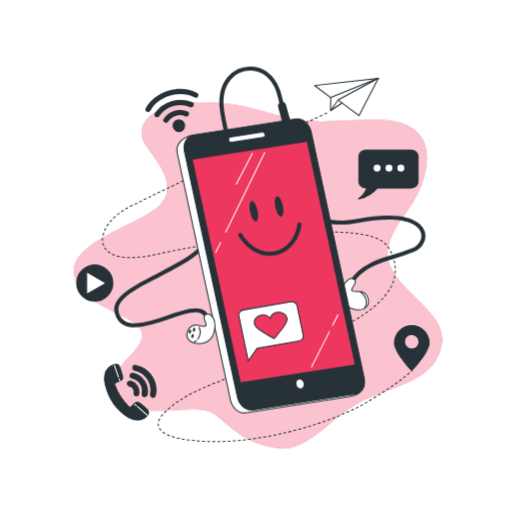
t = 0.00 s
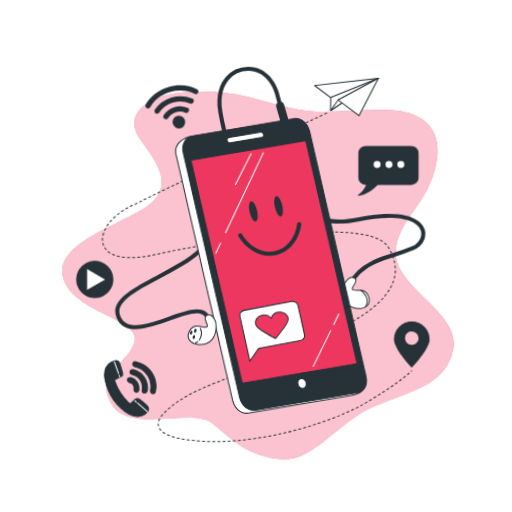
t = 1.05 s
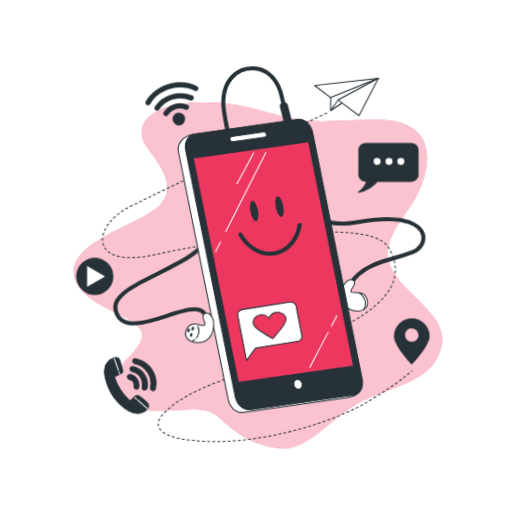
t = 1.95 s
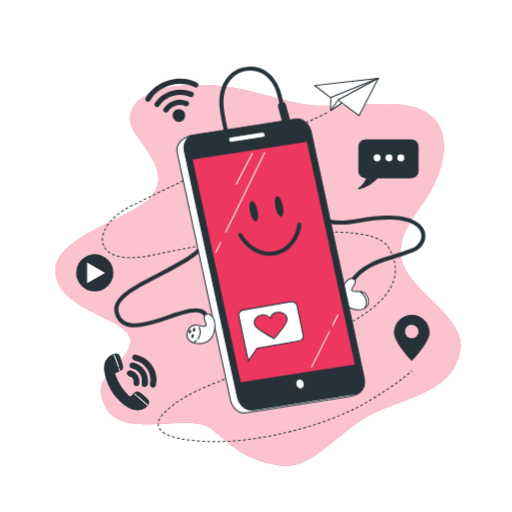
t = 3.00 s
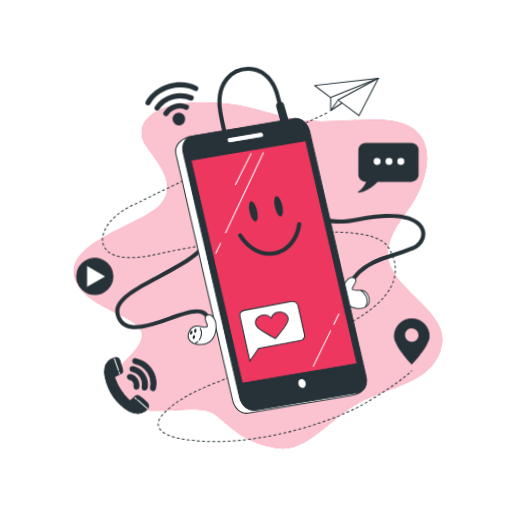
t = 4.05 s
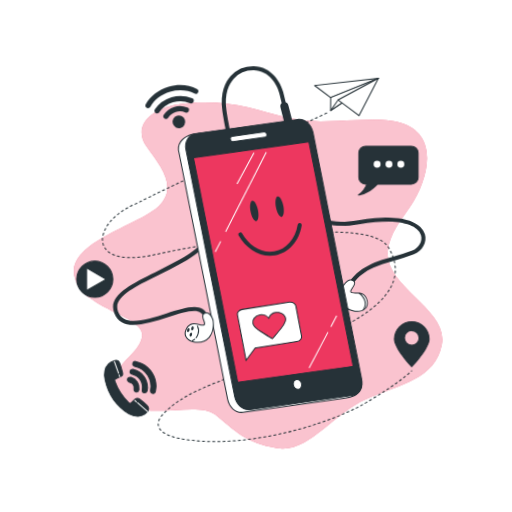
t = 4.88 s

The animated SVG that drew these frames (rendered in a browser with its animation timeline set to each time). Animation: 3 CSS @keyframes rules; one cycle of 6.00 s, repeats indefinitely.

<svg class="animated" id="freepik_stories-mobile" xmlns="http://www.w3.org/2000/svg" viewBox="0 0 500 500" version="1.1" xmlns:xlink="http://www.w3.org/1999/xlink" xmlns:svgjs="http://svgjs.com/svgjs"><style>svg#freepik_stories-mobile:not(.animated) .animable {opacity: 0;}svg#freepik_stories-mobile.animated #freepik--background-simple--inject-62 {animation: 6s Infinite  linear heartbeat;animation-delay: 0s;}svg#freepik_stories-mobile.animated #freepik--Icons--inject-62 {animation: 6s Infinite  linear floating;animation-delay: 0s;}svg#freepik_stories-mobile.animated #freepik--Device--inject-62 {animation: 1.5s Infinite  linear wind;animation-delay: 0s;}            @keyframes heartbeat {                0% {                    transform: scale(1);                }                10% {                    transform: scale(1.1);                }                30% {                    transform: scale(1);                }                40% {                    transform: scale(1);                }                50% {                    transform: scale(1.1);                }                60% {                    transform: scale(1);                }                100% {                    transform: scale(1);                }            }                    @keyframes floating {                0% {                    opacity: 1;                    transform: translateY(0px);                }                50% {                    transform: translateY(-10px);                }                100% {                    opacity: 1;                    transform: translateY(0px);                }            }                    @keyframes wind {                0% {                    transform: rotate( 0deg );                }                25% {                    transform: rotate( 1deg );                }                75% {                    transform: rotate( -1deg );                }            }        </style><g id="freepik--background-simple--inject-62" class="animable" style="transform-origin: 252.026px 269.091px;"><g id="freepik--simple-background--inject-62" class="animable" style="transform-origin: 252.026px 269.091px;"><path d="M259.91,109.42c-5.74-1.6-11.49-3.18-17.29-4.56-18.34-4.37-37.35-5.39-56.2-4.41-39.86,2.08-57.25,22.9-43.48,42.32s31.16,39.55,12.32,58.29S65.4,236.44,72.64,269.74s71,38.16,66,59.67S101,357.17,116.9,386.31s74.64,3.47,93.48,18.73,29,27.75,60.15,32.61,53.63-33.3,87-47.87,67.4-19.43,73.92-53.43-55.8-56.2-52.9-90.89c1.45-17.34,13.31-30.87,22.56-44.73,15.62-23.43,28.5-65.64-6-79.45-15-6-32.22-4.38-48-4-16.42.35-33.45,2.19-49.82.39C284.49,116.23,272.2,112.82,259.91,109.42Z" style="fill: #ED375F; transform-origin: 252.026px 269.091px;" id="elggm9c7vmp3d" class="animable"></path><g id="elrz0z1kqnz2s"><path d="M259.91,109.42c-5.74-1.6-11.49-3.18-17.29-4.56-18.34-4.37-37.35-5.39-56.2-4.41-39.86,2.08-57.25,22.9-43.48,42.32s31.16,39.55,12.32,58.29S65.4,236.44,72.64,269.74s71,38.16,66,59.67S101,357.17,116.9,386.31s74.64,3.47,93.48,18.73,29,27.75,60.15,32.61,53.63-33.3,87-47.87,67.4-19.43,73.92-53.43-55.8-56.2-52.9-90.89c1.45-17.34,13.31-30.87,22.56-44.73,15.62-23.43,28.5-65.64-6-79.45-15-6-32.22-4.38-48-4-16.42.35-33.45,2.19-49.82.39C284.49,116.23,272.2,112.82,259.91,109.42Z" style="fill: rgb(255, 255, 255); opacity: 0.7; isolation: isolate; transform-origin: 252.026px 269.091px;" class="animable" id="elfht9k0th8ji"></path></g></g></g><g id="freepik--Icons--inject-62" class="animable" style="transform-origin: 246.382px 248.825px;"><g id="freepik--icons--inject-62" class="animable" style="transform-origin: 246.382px 248.825px;"><path d="M402.11,317.88a17,17,0,0,0-16.95,16.95c0,9.36,16.95,27,16.95,27s16.95-17.68,16.95-27A17,17,0,0,0,402.11,317.88Zm0,23a7.15,7.15,0,1,1,7.14-7.16h0a7.15,7.15,0,0,1-7.14,7.16h0Z" style="fill: rgb(38, 50, 56); transform-origin: 402.11px 339.855px;" id="elf2n9dccjpdv" class="animable"></path><path d="M402.11,362.37a.48.48,0,0,1-.36-.15c-.7-.73-17.09-17.94-17.09-27.39a17.45,17.45,0,0,1,34.9,0c0,9.45-16.39,26.66-17.09,27.39A.49.49,0,0,1,402.11,362.37Zm0-44a16.47,16.47,0,0,0-16.45,16.45c0,8.3,14,23.69,16.45,26.31,2.44-2.62,16.45-18,16.45-26.31a16.46,16.46,0,0,0-16.45-16.44Zm0,23a7.65,7.65,0,1,1,7.64-7.66h0a7.65,7.65,0,0,1-7.64,7.67Zm0-14.29a6.65,6.65,0,1,0,6.64,6.66v0a6.65,6.65,0,0,0-6.64-6.62Z" style="fill: rgb(38, 50, 56); transform-origin: 402.11px 339.875px;" id="elatd5blhald" class="animable"></path><path d="M192.29,90.58c-7.81-4.12-18.17-4.91-27.69-2.1s-18,9.2-22.26,17a2.57,2.57,0,0,0,3,3.71,2.52,2.52,0,0,0,1.52-1.23c3.66-6.64,10.84-12.08,19.21-14.54s17.18-1.8,23.84,1.71a2.57,2.57,0,0,0,2.4-4.55h0Z" style="fill: rgb(38, 50, 56); transform-origin: 167.846px 98.0612px;" id="elhtj3taanlre" class="animable"></path><path d="M187.65,99.71a30.29,30.29,0,0,0-36.42,10.82,2.57,2.57,0,0,0,2.88,3.88,2.49,2.49,0,0,0,1.42-1,25.17,25.17,0,0,1,30.07-8.93,2.57,2.57,0,1,0,2.05-4.72Z" style="fill: rgb(38, 50, 56); transform-origin: 170.002px 105.982px;" id="elroqmr77zmf" class="animable"></path><path d="M182.94,108.77a18.75,18.75,0,0,0-23,7.11,2.58,2.58,0,0,0,.71,3.57,2.61,2.61,0,0,0,3.57-.67A13.61,13.61,0,0,1,181,113.54a2.57,2.57,0,1,0,1.93-4.77h0Z" style="fill: rgb(38, 50, 56); transform-origin: 172.023px 113.596px;" id="el548wud7i5xl" class="animable"></path><path d="M172.94,116.78A6.18,6.18,0,1,0,180.6,121a6.18,6.18,0,0,0-7.66-4.22Z" style="fill: rgb(38, 50, 56); transform-origin: 174.663px 122.715px;" id="elkr9668rzqr" class="animable"></path><path d="M401.69,146.49H357a6.62,6.62,0,0,0-6.62,6.62V177a6.62,6.62,0,0,0,6.62,6.62h1.39c-1.39,3.08-4.06,7.77-8.35,10.56,0,0,9.06-.63,18.5-10.56h33.13a6.62,6.62,0,0,0,6.62-6.62V153.11A6.62,6.62,0,0,0,401.69,146.49Z" style="fill: rgb(38, 50, 56); transform-origin: 379.165px 170.335px;" id="elno29pjixemk" class="animable"></path><path d="M350.06,194.68a.5.5,0,0,1-.48-.34.51.51,0,0,1,.2-.58c3.82-2.48,6.34-6.48,7.84-9.64H357a7.13,7.13,0,0,1-7.1-7.12V153.11A7.12,7.12,0,0,1,357,146h44.67a7.12,7.12,0,0,1,7.12,7.12V177a7.12,7.12,0,0,1-7.12,7.12H368.78c-9.42,9.81-18.31,10.53-18.69,10.56ZM357,147a6.12,6.12,0,0,0-6.12,6.12V177a6.12,6.12,0,0,0,6.12,6.12h1.39a.49.49,0,0,1,.45.71,26.94,26.94,0,0,1-6.78,9.47c3.17-.79,9.58-3.14,16.12-10a.48.48,0,0,1,.36-.16h33.13a6.12,6.12,0,0,0,6.12-6.12V153.11a6.12,6.12,0,0,0-6.12-6.12Z" style="fill: rgb(38, 50, 56); transform-origin: 379.173px 170.34px;" id="el41ytlf3w2bg" class="animable"></path><path d="M371.67,164.2a3.41,3.41,0,1,0-3.41,3.41h0a3.4,3.4,0,0,0,3.4-3.4Z" style="fill: rgb(255, 255, 255); transform-origin: 368.26px 164.2px;" id="elblvf72fyv3f" class="animable"></path><circle cx="379.85" cy="164.2" r="3.41" style="fill: rgb(255, 255, 255); transform-origin: 379.85px 164.2px;" id="elcaryfsm96en" class="animable"></circle><path d="M394.84,164.2a3.41,3.41,0,1,0-3.41,3.41,3.41,3.41,0,0,0,3.41-3.41Z" style="fill: rgb(255, 255, 255); transform-origin: 391.43px 164.2px;" id="el1r932ciaatb" class="animable"></path><g id="el5n8i5zcmbax"><circle cx="92.52" cy="276.46" r="17.67" style="fill: rgb(38, 50, 56); transform-origin: 92.52px 276.46px; transform: rotate(-5.62deg);" class="animable" id="ellyrnlqgnya"></circle></g><path d="M92.54,294.62a18.17,18.17,0,1,1,18.17-18.17A18.16,18.16,0,0,1,92.54,294.62Zm0-35.34a17.17,17.17,0,1,0,17.17,17.17A17.17,17.17,0,0,0,92.54,259.28Z" style="fill: rgb(38, 50, 56); transform-origin: 92.54px 276.45px;" id="elkcz5r50o4zh" class="animable"></path><polygon points="84.57 265.44 103.63 276.45 84.57 287.46 84.57 265.44" style="fill: rgb(255, 255, 255); transform-origin: 94.1px 276.45px;" id="ely9jsdfwup9c" class="animable"></polygon><path d="M84.57,288a.43.43,0,0,1-.25-.07.48.48,0,0,1-.25-.43v-22a.48.48,0,0,1,.25-.43.5.5,0,0,1,.5,0l19.06,11a.49.49,0,0,1,.2.66.48.48,0,0,1-.2.2l-19.06,11A.45.45,0,0,1,84.57,288Zm.5-21.65v20.28l17.56-10.14Z" style="fill: rgb(38, 50, 56); transform-origin: 94.1034px 276.502px;" id="el6w8nivm5w5r" class="animable"></path><path d="M134.66,410.33a16.44,16.44,0,0,1-8.81-2.36c-12.64-7.58-20.09-18.84-23.24-33.08a19.39,19.39,0,0,1-.26-8.93,13.08,13.08,0,0,1,9.77-10.1,3.64,3.64,0,0,1,4.6,2.13,97.33,97.33,0,0,1,3,10,3.24,3.24,0,0,1-2,3.62,44.83,44.83,0,0,1-4.55,2,1.53,1.53,0,0,0-1.17,1.83,1.44,1.44,0,0,0,.17.45,55,55,0,0,0,13.71,21.2c.92.89,1.58.74,2.42-.18a24.9,24.9,0,0,1,3.51-3.3,3.6,3.6,0,0,1,4.63-.05,78.91,78.91,0,0,1,6.9,5.74c2.53,2.48,2.36,4.86-.18,7.33A12.45,12.45,0,0,1,134.66,410.33Z" style="fill: rgb(38, 50, 56); transform-origin: 123.552px 382.994px;" id="elqbbv178jb5i" class="animable"></path><path d="M134.66,410.83h0a17.06,17.06,0,0,1-9-2.43c-12.3-7.37-20.2-18.61-23.48-33.4a19.7,19.7,0,0,1-.26-9.16A13.54,13.54,0,0,1,112,355.38a4.13,4.13,0,0,1,5.21,2.44,93.44,93.44,0,0,1,3,10.09,3.68,3.68,0,0,1-2.27,4.17c-1.46.74-3,1.43-4.58,2.05-.88.34-1.06.74-.73,1.64a54.82,54.82,0,0,0,13.59,21,1.35,1.35,0,0,0,.8.45c.24,0,.53-.2.9-.61a25.31,25.31,0,0,1,3.58-3.36,4.08,4.08,0,0,1,5.24-.05l.9.71a64.57,64.57,0,0,1,6,5.07,5.53,5.53,0,0,1,2,3.91A5.88,5.88,0,0,1,143.5,407a13,13,0,0,1-8.83,3.79Zm-21.31-54.64a4.11,4.11,0,0,0-1.1.15,12.63,12.63,0,0,0-9.42,9.74,19,19,0,0,0,.26,8.7c3.22,14.51,11,25.54,23,32.76a15.84,15.84,0,0,0,8.54,2.29,11.94,11.94,0,0,0,8.15-3.51,5,5,0,0,0,1.83-3.42,4.57,4.57,0,0,0-1.66-3.2,66.12,66.12,0,0,0-5.95-5l-.9-.71a3.11,3.11,0,0,0-4,.06,24,24,0,0,0-3.44,3.24,2.29,2.29,0,0,1-1.6.93,2,2,0,0,1-1.54-.73,55.8,55.8,0,0,1-13.83-21.39,2,2,0,0,1,.79-2.72,2.23,2.23,0,0,1,.51-.19c1.55-.61,3.07-1.28,4.5-2a2.72,2.72,0,0,0,1.75-3.05,96.59,96.59,0,0,0-3-10A3,3,0,0,0,113.35,356.19Z" style="fill: rgb(38, 50, 56); transform-origin: 123.571px 382.993px;" id="elcizo6vthj9" class="animable"></path><path d="M152.4,381.07c-.21,1.59-.33,3.2-.65,4.78a2.34,2.34,0,0,1-2.57,2.09,3.29,3.29,0,0,1-.43-.09c-1.31-.31-2-1.54-1.7-3.16a19.91,19.91,0,0,0-14.66-22.95,7.68,7.68,0,0,1-1.32-.39,2.3,2.3,0,0,1-1.41-2.7,2.16,2.16,0,0,1,2.38-1.92l.24,0a31.35,31.35,0,0,1,6.39,2.13A25,25,0,0,1,152.4,381.07Z" style="fill: rgb(38, 50, 56); transform-origin: 140.996px 372.335px;" id="elrdec0cu44a" class="animable"></path><path d="M149.44,388.46a4,4,0,0,1-.84-.1c-1.57-.38-2.41-1.88-2.07-3.74a19.41,19.41,0,0,0-14.29-22.38l-.35-.08a4.45,4.45,0,0,1-1.07-.34,2.79,2.79,0,0,1-1.68-3.25,3,3,0,0,1,1.27-2,2.47,2.47,0,0,1,2-.3,32.32,32.32,0,0,1,6.49,2.16,25.37,25.37,0,0,1,14,22.59v.07c-.06.49-.12,1-.17,1.46-.12,1.1-.25,2.24-.48,3.36A3.12,3.12,0,0,1,151,388,2.71,2.71,0,0,1,149.44,388.46Zm-17.71-31.23a1.42,1.42,0,0,0-.78.22,2,2,0,0,0-.83,1.32,1.82,1.82,0,0,0,1.14,2.16,3.61,3.61,0,0,0,.85.25l.38.09a20.43,20.43,0,0,1,15,23.53c-.25,1.34.26,2.33,1.31,2.58a2,2,0,0,0,1.57-.18,2.18,2.18,0,0,0,.86-1.45c.22-1.07.34-2.19.47-3.28.05-.47.1-1,.17-1.43a24.37,24.37,0,0,0-13.49-21.67,30.87,30.87,0,0,0-6.28-2.09,1.57,1.57,0,0,0-.37,0Z" style="fill: rgb(38, 50, 56); transform-origin: 140.981px 372.32px;" id="eladuzuii9k7" class="animable"></path><path d="M144.11,382.31c-.08.6-.16,1.76-.39,2.88a2.4,2.4,0,0,1-2.69,2.09h-.09a2.53,2.53,0,0,1-2-3v0a19,19,0,0,0,.09-4.39c-.94-5.53-4.21-9.06-9.62-10.6-1.76-.5-2.66-1.61-2.34-3s1.66-2.15,3.49-1.76C138.27,366.23,144.13,373.66,144.11,382.31Z" style="fill: rgb(38, 50, 56); transform-origin: 135.558px 375.864px;" id="ell0k0i3lxvvm" class="animable"></path><path d="M141.37,387.8h-.51a3,3,0,0,1-2.46-3.46v0c0-.31.05-.63.08-.95a13.17,13.17,0,0,0,0-3.32c-.9-5.28-4-8.72-9.26-10.21-2-.57-3.07-1.95-2.69-3.59s2-2.6,4.07-2.13c8.12,1.77,14,9.44,14,18.26v.06a1.8,1.8,0,0,1-.07.57c-.06.63-.16,1.49-.33,2.34A2.92,2.92,0,0,1,141.37,387.8Zm-11.84-22.87a1.86,1.86,0,0,0-2,1.48c-.36,1.57,1.27,2.21,2,2.41,5.65,1.6,9,5.3,10,11a14.3,14.3,0,0,1,0,3.58c0,.31-.06.62-.08.93a2,2,0,0,0,1.57,2.44h0a1.92,1.92,0,0,0,2.19-1.61s0-.05,0-.08c.16-.8.25-1.64.32-2.25a1.63,1.63,0,0,1,.06-.56c0-8.33-5.54-15.58-13.19-17.25A4.2,4.2,0,0,0,129.53,364.93Zm14.58,17.38Z" style="fill: rgb(38, 50, 56); transform-origin: 135.528px 375.91px;" id="eltle14e6w99" class="animable"></path><path d="M130.89,383.14a5.59,5.59,0,0,0-4.26-6.13c-1.7-.52-2.49-1.72-2.09-3.16s1.72-2,3.47-1.55a10.53,10.53,0,0,1,7.67,11.83c-.31,1.76-1.23,2.57-2.74,2.41s-2.2-1.19-2.09-3C130.86,383.41,130.88,383.27,130.89,383.14Z" style="fill: rgb(38, 50, 56); transform-origin: 130.125px 379.354px;" id="elpsvpcxfla5" class="animable"></path><path d="M133.29,387.06h-.4c-1.75-.18-2.67-1.46-2.53-3.52v-.42a5.1,5.1,0,0,0-3.91-5.61c-2-.61-2.9-2.06-2.43-3.78s2.07-2.41,4.08-1.9a11.08,11.08,0,0,1,8.05,12.4C135.85,386.06,134.83,387.06,133.29,387.06Zm-6.38-14.41A1.79,1.79,0,0,0,125,374c-.33,1.18.31,2.11,1.76,2.56a6.09,6.09,0,0,1,4.61,6.63h0v.4c-.15,2.28,1.2,2.42,1.64,2.47.78.08,1.86,0,2.2-2a10,10,0,0,0-7.31-11.26A4.09,4.09,0,0,0,126.91,372.65Zm4,10.49Z" style="fill: rgb(38, 50, 56); transform-origin: 130.09px 379.363px;" id="el6z7mgwg0t6x" class="animable"></path><path d="M116.87,372.13a.5.5,0,0,1-.47-.33l-.58-1.63a.5.5,0,0,1,.25-.66.49.49,0,0,1,.66.25l0,.08.58,1.62a.51.51,0,0,1-.31.64A.45.45,0,0,1,116.87,372.13Z" style="fill: rgb(255, 255, 255); transform-origin: 116.556px 370.796px;" id="elobny7u5whvl" class="animable"></path><path d="M115.66,368.71a.48.48,0,0,1-.47-.33l-4-11.28a.52.52,0,0,1,.34-.66.51.51,0,0,1,.66.33l4,11.28a.5.5,0,0,1-.3.64A.58.58,0,0,1,115.66,368.71Z" style="fill: rgb(255, 255, 255); transform-origin: 113.692px 362.562px;" id="el80ggz4uqsz3" class="animable"></path><path d="M143.92,406.07a.5.5,0,0,1-.33-.12l-9.71-8.48a.5.5,0,1,1,.66-.76l9.71,8.49a.49.49,0,0,1,0,.68l0,0A.47.47,0,0,1,143.92,406.07Z" style="fill: rgb(255, 255, 255); transform-origin: 139.047px 401.328px;" id="elolmel2oxgyp" class="animable"></path><path d="M133.16,396.67a.5.5,0,0,1-.33-.12l-1.6-1.39a.5.5,0,0,1,0-.71h0a.49.49,0,0,1,.69-.06h0l1.6,1.39a.51.51,0,0,1,0,.71A.48.48,0,0,1,133.16,396.67Z" style="fill: rgb(255, 255, 255); transform-origin: 132.373px 395.473px;" id="elqqvsayzfyw" class="animable"></path></g></g><g id="freepik--paper-plane--inject-62" class="animable" style="transform-origin: 250.975px 253.816px;"><g id="freepik--paper-plane--inject-62" class="animable" style="transform-origin: 250.975px 253.816px;"><path d="M209.12,431.69h-1.43a.5.5,0,0,1,0-1h2a.5.5,0,0,1,0,1Zm3.57,0a.5.5,0,0,1,0-1h2a.52.52,0,0,1,.51.49.49.49,0,0,1-.47.51h-2Zm-8,0h0l-2-.05a.5.5,0,1,1,0-1l2,.05a.5.5,0,0,1,.49.51h0a.5.5,0,0,1-.49.43Zm13-.09a.51.51,0,0,1-.5-.49.5.5,0,0,1,.48-.51l2-.08a.52.52,0,0,1,.52.48.5.5,0,0,1-.48.52h0l-2,.08Zm-18-.07h0l-2-.11a.5.5,0,1,1,.06-1l2,.1a.49.49,0,0,1,.47.51h0a.5.5,0,0,1-.52.44Zm23-.16a.5.5,0,0,1,0-1h0l2-.11a.5.5,0,0,1,.53.46.49.49,0,0,1-.45.53h0c-.66.05-1.33.09-2,.12Zm-28-.14h0l-2-.15a.5.5,0,1,1,.08-1l2,.15a.5.5,0,0,1,.46.54h0a.49.49,0,0,1-.52.41Zm33-.18a.5.5,0,0,1,0-1l2-.15a.5.5,0,0,1,.54.46h0a.49.49,0,0,1-.44.54h0l-2,.15Zm-37.94-.25h0c-.67-.06-1.34-.13-2-.21a.5.5,0,1,1,.11-1l2,.21a.49.49,0,0,1,.47.52.5.5,0,0,1-.52.48Zm42.91-.16a.49.49,0,0,1-.5-.45.5.5,0,0,1,.45-.55h0l2-.18a.5.5,0,0,1,.55.45h0a.49.49,0,0,1-.44.54h0l-2,.19Zm-47.88-.41h-.06l-2-.27a.53.53,0,0,1-.43-.57.51.51,0,0,1,.57-.42l2,.27a.47.47,0,1,1-.1.94Zm52.84-.08a.49.49,0,0,1-.49-.45.5.5,0,0,1,.44-.55l2-.22a.5.5,0,1,1,.12,1l-2,.22Zm5-.58a.5.5,0,0,1-.49-.44.5.5,0,0,1,.43-.56l2-.25a.47.47,0,0,1,.55.39.06.06,0,0,1,0,0,.5.5,0,0,1-.43.56l-2,.25Zm-62.74-.06h-.08l-2-.34a.51.51,0,1,1,.17-1h0c.65.12,1.31.23,2,.33a.51.51,0,0,1,.41.58.5.5,0,0,1-.56.38Zm67.7-.6a.5.5,0,0,1-.54-.46.51.51,0,0,1,.47-.54l2-.28a.5.5,0,0,1,.57.43.49.49,0,0,1-.42.57l-2,.28ZM175,428.62h-.1l-.38-.08-1.59-.34a.51.51,0,0,1,.22-1l1.57.34.38.08a.49.49,0,0,1,.39.57h0a.51.51,0,0,1-.55.37Zm77.57-.45a.5.5,0,0,1-.08-1l2-.32a.49.49,0,0,1,.57.4v0a.5.5,0,0,1-.41.57l-2,.32Zm-82.44-.7H170l-1.94-.58a.51.51,0,0,1-.32-.63.5.5,0,0,1,.61-.33h0c.62.2,1.26.38,1.9.56a.51.51,0,0,1,.35.63.5.5,0,0,1-.49.37Zm87.38-.11a.5.5,0,1,1-.08-1l2-.35a.51.51,0,0,1,.58.41.5.5,0,0,1-.4.58l-2,.34Zm4.94-.88a.51.51,0,0,1-.55-.46.5.5,0,0,1,.46-.54l2-.38a.5.5,0,0,1,.58.4.47.47,0,0,1-.36.57h0l-2,.38Zm-97.06-.59h-.19c-.63-.25-1.26-.51-1.86-.79a.5.5,0,0,1-.25-.66.52.52,0,0,1,.67-.25c.58.27,1.19.53,1.81.77a.5.5,0,0,1,.28.65h0a.48.48,0,0,1-.52.23Zm102-.37a.49.49,0,0,1-.49-.4.5.5,0,0,1,.39-.59h0l2-.4a.51.51,0,1,1,.2,1h0l-2,.4Zm4.89-1a.49.49,0,0,1-.48-.39.5.5,0,0,1,.38-.6h0L274,423a.51.51,0,0,1,.22,1l-2,.42Zm-111.38-.78a.48.48,0,0,1-.26-.07c-.61-.36-1.18-.74-1.71-1.12a.5.5,0,1,1,.59-.81h0a17.59,17.59,0,0,0,1.63,1.07.51.51,0,0,1,.18.69.52.52,0,0,1-.5.17Zm116.27-.3a.5.5,0,0,1-.49-.39.5.5,0,0,1,.37-.6L279,422a.49.49,0,0,1,.6.35v0a.5.5,0,0,1-.37.6l-1.95.46Zm4.86-1.15a.49.49,0,0,1-.48-.38.51.51,0,0,1,.36-.61l1.95-.48a.51.51,0,1,1,.24,1l-1.95.47Zm4.86-1.22a.5.5,0,0,1-.49-.37.5.5,0,0,1,.36-.61h0l1.93-.5a.49.49,0,0,1,.61.32v0a.5.5,0,0,1-.36.61h0l-1.94.51Zm-129.92-.4a.52.52,0,0,1-.37-.16,11.31,11.31,0,0,1-1.27-1.65.49.49,0,0,1,.14-.68h0a.5.5,0,0,1,.69.15,10.62,10.62,0,0,0,1.16,1.51.5.5,0,0,1,0,.71.51.51,0,0,1-.34.13Zm134.75-.88a.49.49,0,0,1-.48-.36.5.5,0,0,1,.34-.62h0l1.93-.53a.52.52,0,0,1,.26,1l-1.93.53Zm4.82-1.34a.5.5,0,0,1-.14-1l1.92-.55a.5.5,0,0,1,.62.33.48.48,0,0,1-.32.61h0l-1.92.56a.39.39,0,0,1-.21,0Zm4.8-1.41a.5.5,0,0,1-.57-.43.49.49,0,0,1,.42-.57l1.92-.58a.48.48,0,0,1,.61.3v0a.5.5,0,0,1-.33.62l-1.92.58a.3.3,0,0,1-.21,0Zm-146.71-.71a.49.49,0,0,1-.49-.4,8,8,0,0,1-.17-1.69v-.42a.49.49,0,0,1,.51-.47h0a.5.5,0,0,1,.48.52h0v.37a7.46,7.46,0,0,0,.15,1.49.5.5,0,0,1-.39.59h-.1ZM306,415.5a.5.5,0,0,1-.57-.43.49.49,0,0,1,.42-.57l1.9-.61a.49.49,0,0,1,.64.3.5.5,0,0,1-.29.64h0l-1.91.61Zm4.76-1.53a.51.51,0,1,1-.16-1l1.89-.63a.51.51,0,0,1,.64.31.52.52,0,0,1-.32.64l-1.9.63Zm4.73-1.61a.51.51,0,0,1-.18-1l1.89-.66a.5.5,0,0,1,.33.94l-1.89.66-.14.05Zm-160.52-1h-.17a.5.5,0,0,1-.3-.64,14.48,14.48,0,0,1,.86-1.88.49.49,0,0,1,.67-.21h0a.51.51,0,0,1,.2.68,12.67,12.67,0,0,0-.8,1.76.49.49,0,0,1-.44.28Zm165.24-.66a.5.5,0,0,1-.58-.41.5.5,0,0,1,.41-.59l1.87-.69a.5.5,0,0,1,.61.36.51.51,0,0,1-.26.57l-1.88.7ZM324.9,409a.49.49,0,0,1-.47-.32.51.51,0,0,1,.28-.65h0l1.86-.71a.5.5,0,1,1,.43.9l-.07,0-1.87.72Zm4.65-1.82a.51.51,0,0,1-.46-.31.5.5,0,0,1,.28-.65h0l1.85-.75a.48.48,0,0,1,.64.26h0a.51.51,0,0,1-.27.65l-1.86.75a.57.57,0,0,1-.18,0ZM157.44,407a.47.47,0,0,1-.3-.1.51.51,0,0,1-.1-.7c.39-.51.83-1,1.29-1.58a.51.51,0,0,1,.71,0,.49.49,0,0,1,0,.68l0,0c-.45.52-.86,1-1.24,1.52A.48.48,0,0,1,157.44,407Zm176.75-1.8a.5.5,0,0,1-.46-.31.48.48,0,0,1,.26-.64h0l1.83-.79a.51.51,0,0,1,.66.26h0a.5.5,0,0,1-.26.65l-1.85.79a.6.6,0,0,1-.19.06Zm-173.42-1.93a.46.46,0,0,1-.35-.14.5.5,0,0,1,0-.71h0l1.43-1.41a.5.5,0,0,1,.71,0h0a.49.49,0,0,1,0,.69h0c-.48.46-.95.92-1.42,1.4a.53.53,0,0,1-.37.18Zm178-.06a.51.51,0,0,1-.46-.3.5.5,0,0,1,.26-.66h0l1.82-.82a.49.49,0,0,1,.64.29.5.5,0,0,1-.23.62l-1.83.82a.44.44,0,0,1-.19.07Zm4.55-2.09a.5.5,0,0,1-.5-.5.5.5,0,0,1,.28-.45l1.8-.86a.5.5,0,0,1,.44.9l-1.81.86a.48.48,0,0,1-.2.07Zm-178.94-1.28a.49.49,0,0,1-.49-.51.5.5,0,0,1,.16-.36c.5-.45,1-.89,1.51-1.32a.5.5,0,1,1,.65.76c-.51.43-1,.86-1.5,1.3a.48.48,0,0,1-.32.15ZM347.82,399a.5.5,0,0,1-.24-.94h0c.6-.3,1.19-.6,1.77-.91a.51.51,0,0,1,.68.22.5.5,0,0,1-.22.67c-.58.31-1.18.61-1.78.91A.46.46,0,0,1,347.82,399Zm-179.61-2.3a.51.51,0,0,1-.49-.53.49.49,0,0,1,.18-.37l1.59-1.23a.51.51,0,0,1,.7.1.5.5,0,0,1-.1.7h0c-.53.4-1.05.81-1.57,1.22a.54.54,0,0,1-.31.06Zm184,0a.5.5,0,0,1-.5-.5.51.51,0,0,1,.26-.44l1.74-1a.51.51,0,0,1,.68.19.49.49,0,0,1-.17.67h0l-1.76,1h-.18Zm4.35-2.46a.5.5,0,0,1-.5-.5.49.49,0,0,1,.24-.43l1.72-1a.51.51,0,0,1,.69.17.51.51,0,0,1-.18.69l-1.72,1h-.2Zm-184.4-.52a.5.5,0,0,1-.5-.5.46.46,0,0,1,.21-.41l1.65-1.14a.51.51,0,0,1,.71.05.49.49,0,0,1,0,.7l-.1.07c-.55.37-1.09.75-1.63,1.14a.49.49,0,0,1-.24,0Zm188.69-2a.51.51,0,0,1-.43-.24.51.51,0,0,1,.17-.69l1.71-1a.5.5,0,0,1,.7.11.51.51,0,0,1-.11.7l-.07,0-1.71,1-.21,0ZM176.3,391a.55.55,0,0,1-.42-.23.51.51,0,0,1,.15-.7l1.71-1.06a.48.48,0,0,1,.67.14v0a.49.49,0,0,1-.14.68h0l-1.69,1.06a.42.42,0,0,1-.22,0Zm188.87-2a.5.5,0,0,1-.5-.5.49.49,0,0,1,.24-.43l1.7-1.05a.5.5,0,0,1,.53.85l-1.71,1.05A.5.5,0,0,1,365.17,389Zm-184.55-.76a.5.5,0,0,1-.25-.93l1.74-1a.49.49,0,0,1,.67.17v0a.49.49,0,0,1-.17.67h0l-1.73,1a.43.43,0,0,1-.25.07Zm188.8-1.88a.51.51,0,0,1-.43-.24.49.49,0,0,1,.16-.69h0l1.69-1.06a.5.5,0,0,1,.63.78l-.1.06-1.69,1.07a.62.62,0,0,1-.26.09ZM185,385.81a.5.5,0,0,1-.24-.94h0l1.78-.94a.5.5,0,1,1,.46.89l-1.76.93A.5.5,0,0,1,185,385.81Zm188.64-2.13a.5.5,0,0,1-.27-.92l1.67-1.09a.51.51,0,0,1,.7.15.5.5,0,0,1-.15.69l-1.68,1.09a.4.4,0,0,1-.28.08Zm-184.19-.16a.5.5,0,0,1-.45-.28.51.51,0,0,1,.23-.67l1.8-.88a.5.5,0,1,1,.49.87l-.06,0-1.79.88a.59.59,0,0,1-.23,0Zm4.51-2.16a.5.5,0,0,1-.21-.95c.6-.29,1.21-.57,1.82-.84a.49.49,0,0,1,.65.23v0a.49.49,0,0,1-.23.65h0l-1.81.83a.48.48,0,0,1-.17.05ZM377.81,381a.5.5,0,0,1-.28-.91h0L379.2,379a.5.5,0,0,1,.69.14.49.49,0,0,1-.13.68h0l-1.66,1.11A.47.47,0,0,1,377.81,381Zm-179.3-1.65a.51.51,0,0,1-.46-.3.5.5,0,0,1,.26-.66h0l1.83-.8a.5.5,0,0,1,.4.92l-1.83.8a.45.45,0,0,1-.2,0ZM382,378.15a.48.48,0,0,1-.41-.21.51.51,0,0,1,.12-.7h0l1.64-1.13a.5.5,0,1,1,.61.79l0,0-1.65,1.13A.47.47,0,0,1,382,378.15Zm-178.86-.83a.5.5,0,0,1-.2-1h0l1.84-.77a.5.5,0,0,1,.67.24.51.51,0,0,1-.24.67h0l-1.85.77a.45.45,0,0,1-.23,0Zm4.62-1.92a.5.5,0,0,1-.19-1h0l1.85-.75a.48.48,0,0,1,.64.26h0a.51.51,0,0,1-.27.65l-1.85.76Zm178.34-.11a.51.51,0,0,1-.41-.21.48.48,0,0,1,.11-.68h0l1.62-1.16a.51.51,0,0,1,.7.11h0a.51.51,0,0,1-.11.7l-1.63,1.16a.49.49,0,0,1-.33.09Zm-173.71-1.77a.51.51,0,0,1-.47-.31.5.5,0,0,1,.28-.65h0l1.85-.75a.5.5,0,0,1,.65.28.49.49,0,0,1-.27.65l-1.86.75Zm177.76-1.16a.5.5,0,0,1-.5-.5.48.48,0,0,1,.2-.4l1.59-1.2a.51.51,0,0,1,.7.1.5.5,0,0,1-.09.7l-1.61,1.2a.48.48,0,0,1-.33.1ZM217,371.66a.51.51,0,0,1-.57-.44.51.51,0,0,1,.38-.56l1.85-.75a.51.51,0,0,1,.66.28.5.5,0,0,1-.28.65h0l-1.85.75A.62.62,0,0,1,217,371.66Zm4.63-1.88a.51.51,0,0,1-.19-1l1.85-.76a.52.52,0,0,1,.66.27.51.51,0,0,1-.28.66l-1.85.76a.86.86,0,0,1-.21.07Zm172.47-.45a.5.5,0,0,1-.32-.88h0l1.56-1.24a.5.5,0,0,1,.7.07.5.5,0,0,1-.07.71h0l-1.57,1.25a.48.48,0,0,1-.33.1Zm-167.85-1.46a.49.49,0,0,1-.46-.31.48.48,0,0,1,.26-.64h0l1.85-.76a.5.5,0,1,1,.47.88l-.09,0-1.85.77a.76.76,0,0,1-.21,0ZM398,366.18a.46.46,0,0,1-.38-.18.49.49,0,0,1,0-.69h0c.57-.48,1.07-.91,1.51-1.3a.49.49,0,0,1,.7.08.48.48,0,0,1,0,.67c-.44.39-.95.83-1.52,1.31A.47.47,0,0,1,398,366.18ZM230.85,366a.5.5,0,0,1-.46-.31.48.48,0,0,1,.26-.64h0l1.85-.77a.5.5,0,0,1,.65.28h0a.48.48,0,0,1-.26.64h0L231,366A.41.41,0,0,1,230.85,366Zm4.62-1.91a.49.49,0,0,1-.46-.31.51.51,0,0,1,.27-.65l1.85-.76a.5.5,0,1,1,.47.88l-.09,0-1.85.76a.41.41,0,0,1-.19,0Zm166.19-1.23a.47.47,0,0,1-.35-.15.49.49,0,0,1,0-.68l0,0,.41-.42a.56.56,0,0,1,.38-.19v.5l.35.35c-.07.08-.21.23-.45.47a.48.48,0,0,1-.34.11Zm-161.57-.68a.49.49,0,0,1-.46-.31.51.51,0,0,1,.27-.65l1.85-.77a.5.5,0,0,1,.65.28h0a.48.48,0,0,1-.26.64h0l-1.84.76a.45.45,0,0,1-.2,0Zm4.62-1.91a.51.51,0,0,1-.46-.31.51.51,0,0,1,.27-.65l1.85-.77a.51.51,0,0,1,.65.27.48.48,0,0,1-.26.64h0l-1.85.77a.41.41,0,0,1-.19,0Zm4.62-1.92a.5.5,0,0,1-.46-.31.48.48,0,0,1,.26-.64h0l1.84-.77a.51.51,0,0,1,.66.26h0a.51.51,0,0,1-.27.65l-1.85.77a.41.41,0,0,1-.19,0Zm4.61-1.93a.52.52,0,0,1-.6-.41.51.51,0,0,1,.41-.59l1.84-.78a.52.52,0,0,1,.66.27.51.51,0,0,1-.26.66h0l-1.84.77a.46.46,0,0,1-.2.05Zm4.61-1.94a.51.51,0,0,1-.46-.31.48.48,0,0,1,.26-.64h0l1.84-.78a.5.5,0,0,1,.39.92l-1.84.78a.45.45,0,0,1-.2,0Zm4.6-2a.52.52,0,0,1-.6-.41.51.51,0,0,1,.41-.59l1.84-.78a.48.48,0,0,1,.64.23v0a.51.51,0,0,1-.26.66l-1.84.78a.46.46,0,0,1-.2.05Zm4.6-2a.53.53,0,0,1-.46-.31.48.48,0,0,1,.26-.64h0l1.83-.79a.5.5,0,0,1,.66.26h0a.51.51,0,0,1-.26.66l-1.84.79a.65.65,0,0,1-.2.05Zm4.59-2a.53.53,0,0,1-.46-.3.51.51,0,0,1,.26-.66l1.84-.8a.52.52,0,0,1,.66.26.51.51,0,0,1-.26.66l-1.84.8a.68.68,0,0,1-.2.07Zm4.59-2a.51.51,0,0,1-.2-1l1.83-.8a.49.49,0,0,1,.68.18.51.51,0,0,1-.18.69l-.1,0-1.83.81a.56.56,0,0,1-.2.11Zm4.57-2a.51.51,0,0,1-.2-1l1.83-.81a.49.49,0,0,1,.64.29.5.5,0,0,1-.23.62l-1.83.81a.51.51,0,0,1-.21.1Zm4.57-2a.51.51,0,0,1-.46-.3.5.5,0,0,1,.26-.66h0l1.82-.82a.49.49,0,0,1,.64.29.5.5,0,0,1-.23.62l-1.83.82a.34.34,0,0,1-.2,0Zm4.56-2.06a.5.5,0,0,1-.21-1l1.82-.83a.48.48,0,0,1,.65.23h0a.51.51,0,0,1-.23.67h0l-1.83.83a.44.44,0,0,1-.2,0Zm4.54-2.08a.49.49,0,0,1-.45-.29.48.48,0,0,1,.23-.65h0l1.82-.84a.5.5,0,0,1,.42.9l-1.82.84a.51.51,0,0,1-.21,0Zm4.54-2.11a.5.5,0,0,1-.46-.29.51.51,0,0,1,.25-.66l1.81-.85a.52.52,0,0,1,.67.25.5.5,0,0,1-.25.66l-1.81.84a.39.39,0,0,1-.21,0Zm4.54-2.1a.49.49,0,0,1-.45-.29.48.48,0,0,1,.23-.65h0l1.83-.83a.49.49,0,0,1,.64.29.5.5,0,0,1-.23.62l-1.82.83a.5.5,0,0,1-.21,0Zm4.56-2.07a.5.5,0,0,1-.21-.95l1.82-.83a.51.51,0,0,1,.67.23h0a.52.52,0,0,1-.25.67l-1.82.83a.5.5,0,0,1-.21,0Zm4.55-2.08a.49.49,0,0,1-.45-.29.49.49,0,0,1,.23-.65h0l1.81-.83a.5.5,0,0,1,.53.85l-.11,0-1.82.84a.5.5,0,0,1-.21,0Zm4.55-2.09a.5.5,0,0,1-.21-.95l1.81-.85a.48.48,0,0,1,.65.23h0a.51.51,0,0,1-.23.67h0l-1.81.84a.39.39,0,0,1-.21,0Zm4.53-2.13a.51.51,0,1,1-.22-1L324,324a.5.5,0,0,1,.44.9h0l-1.81.87a.55.55,0,0,1-.18,0Zm4.5-2.18a.5.5,0,0,1-.45-.28.51.51,0,0,1,.23-.67l1.8-.88a.51.51,0,0,1,.67.22.5.5,0,0,1-.23.67h0l-1.8.89a.42.42,0,0,1-.22,0Zm4.48-2.23a.5.5,0,0,1-.24-.94h0l1.77-.91a.51.51,0,0,1,.68.22.49.49,0,0,1-.2.66h0l-1.78.91a.45.45,0,0,1-.23,0Zm4.45-2.3a.5.5,0,0,1-.24-.94l1.77-.94a.5.5,0,0,1,.47.88l-1.77.94a.45.45,0,0,1-.23,0Zm4.4-2.38a.5.5,0,0,1-.24-.94l1.75-1a.5.5,0,1,1,.54.84l-.05,0-1.76,1a.52.52,0,0,1-.24.05Zm4.36-2.47a.5.5,0,0,1-.25-.93l1.73-1a.48.48,0,0,1,.66.14l0,0a.51.51,0,0,1-.17.69l-1.73,1a.47.47,0,0,1-.26.05Zm4.3-2.57a.54.54,0,0,1-.43-.23.5.5,0,0,1,.17-.69h0l1.69-1.05a.5.5,0,0,1,.69.15.49.49,0,0,1-.14.68h0c-.56.36-1.13.71-1.7,1.06a.47.47,0,0,1-.26.05Zm4.21-2.67a.5.5,0,0,1-.27-.92c.56-.36,1.11-.73,1.66-1.1a.51.51,0,0,1,.69.13.5.5,0,0,1-.13.7l-1.67,1.11a.55.55,0,0,1-.28.07Zm4.14-2.81a.52.52,0,0,1-.41-.21.51.51,0,0,1,.12-.7h0l1.62-1.16a.5.5,0,0,1,.59.81c-.54.4-1.09.78-1.64,1.17a.5.5,0,0,1-.29.07Zm4-2.95a.5.5,0,0,1-.5-.5.48.48,0,0,1,.2-.4c.53-.4,1-.81,1.57-1.22a.49.49,0,0,1,.69.07h0a.49.49,0,0,1-.07.69h0c-.52.42-1,.83-1.59,1.24a.5.5,0,0,1-.26.08Zm3.91-3.12a.49.49,0,0,1-.38-.18.51.51,0,0,1,.06-.71c.51-.42,1-.85,1.52-1.29a.49.49,0,0,1,.69,0h0a.51.51,0,0,1,0,.71c-.5.44-1,.87-1.53,1.3a.48.48,0,0,1-.28.1Zm3.76-3.3a.52.52,0,0,1-.37-.16.5.5,0,0,1,0-.71h0c.49-.45,1-.91,1.44-1.37a.5.5,0,0,1,.7.72h0l-1.46,1.38a.48.48,0,0,1-.26.12Zm3.56-3.52a.49.49,0,0,1-.51-.47.51.51,0,0,1,.15-.37c.46-.48.9-1,1.35-1.46a.5.5,0,0,1,.7-.08.51.51,0,0,1,.08.71l0,0c-.45.5-.9,1-1.37,1.48a.48.48,0,0,1-.32.13Zm3.31-3.74a.5.5,0,0,1-.39-.82c.43-.51.84-1,1.24-1.55a.5.5,0,0,1,.79.61c-.41.53-.82,1-1.25,1.58a.48.48,0,0,1-.35.16Zm3-4a.47.47,0,0,1-.28-.09.49.49,0,0,1-.13-.69h0c.37-.54.74-1.1,1.08-1.65a.5.5,0,0,1,.85.53h0c-.35.56-.72,1.13-1.1,1.69a.52.52,0,0,1-.38.21Zm2.61-4.27a.5.5,0,0,1-.24-.06.48.48,0,0,1-.2-.66h0c.31-.59.61-1.17.9-1.76a.5.5,0,0,1,.66-.24.49.49,0,0,1,.24.66h0c-.29.61-.6,1.21-.92,1.8a.48.48,0,0,1-.4.25Zm2.11-4.52h-.18a.5.5,0,0,1-.29-.65c.24-.62.47-1.23.67-1.86a.51.51,0,0,1,.64-.31.5.5,0,0,1,.31.63c-.21.64-.44,1.27-.69,1.9a.49.49,0,0,1-.42.28Zm1.51-4.75h-.12a.5.5,0,0,1-.37-.6c.15-.64.29-1.28.41-1.92a.51.51,0,0,1,1,.18c-.12.67-.26,1.33-.42,2a.49.49,0,0,1-.46.31Zm.82-4.92h-.05a.51.51,0,0,1-.45-.54c.06-.65.1-1.31.13-2a.5.5,0,1,1,1,0c0,.68-.07,1.35-.13,2a.5.5,0,0,1-.46.53Zm.09-5a.5.5,0,0,1-.5-.48c0-.65-.09-1.3-.16-2a.5.5,0,0,1,1-.11c.08.68.14,1.35.17,2a.5.5,0,0,1-.47.53h0Zm-.62-5a.49.49,0,0,1-.49-.4c-.13-.64-.27-1.28-.43-1.93a.5.5,0,0,1,.36-.61h0a.49.49,0,0,1,.6.35v0c.17.66.32,1.32.45,2a.51.51,0,0,1-.4.59Zm-1.28-4.83a.47.47,0,0,1-.47-.34c-.21-.62-.43-1.24-.67-1.86a.51.51,0,0,1,.28-.65h0a.5.5,0,0,1,.64.28h0c.25.64.48,1.27.68,1.9a.49.49,0,0,1-.3.63h0l-.12.08Zm-257.64-.18h0c-.69,0-1.36,0-2-.06a.5.5,0,0,1-.47-.53h0a.45.45,0,0,1,.45-.47h.07c.67,0,1.33,0,2,.06a.5.5,0,0,1,.49.51h0a.49.49,0,0,1-.44.54h-.06Zm3,0a.5.5,0,0,1-.5-.48.52.52,0,0,1,.49-.52l2-.06a.47.47,0,0,1,.52.42v0a.49.49,0,0,1-.46.52h0c-.69,0-1.36.06-2,.07Zm5-.26a.5.5,0,0,1,0-1l2-.18a.5.5,0,0,1,.1,1l-2,.19Zm-13,0h-.06c-.68-.07-1.35-.15-2-.25a.5.5,0,0,1-.42-.56.5.5,0,0,1,.56-.43c.64.1,1.3.18,2,.24a.5.5,0,0,1,.44.55.5.5,0,0,1-.46.47Zm18-.51a.5.5,0,0,1-.07-1l2-.27a.5.5,0,0,1,.14,1l-2,.28Zm-22.89-.26h-.1c-.68-.15-1.34-.31-2-.48a.52.52,0,1,1,.26-1c.62.16,1.26.32,1.92.46a.5.5,0,0,1-.11,1Zm27.83-.49a.5.5,0,1,1-.08-1l2-.35a.51.51,0,1,1,.18,1l-2,.36Zm-32.62-.9h-.18c-.65-.24-1.28-.51-1.88-.79a.5.5,0,1,1,.37-.93l.06,0c.57.26,1.18.52,1.8.76a.5.5,0,0,1,.3.64.53.53,0,0,1-.46.31Zm37.53,0a.5.5,0,0,1-.1-1q1-.19,2-.42a.52.52,0,0,1,.6.39.49.49,0,0,1-.37.59h0l-2,.42Zm4.89-1.07a.51.51,0,0,1-.56-.44.51.51,0,0,1,.45-.56l2-.42a.51.51,0,0,1,.21,1l-1.95.43Zm228.1-.92a.51.51,0,0,1-.46-.29c-.27-.59-.55-1.19-.86-1.79a.51.51,0,0,1,.22-.67.52.52,0,0,1,.68.22c.3.61.6,1.22.87,1.82a.5.5,0,0,1-.24.67h0a.63.63,0,0,1-.19,0Zm-223.2-.14a.5.5,0,0,1-.12-1h0l2-.42a.5.5,0,0,1,.59.39h0a.49.49,0,0,1-.37.59h0l-2,.41Zm-51.79-.07a.5.5,0,0,1-.27-.08,18,18,0,0,1-1.66-1.2.49.49,0,0,1-.09-.69h0a.52.52,0,0,1,.71-.07c.5.4,1,.78,1.57,1.13a.49.49,0,0,1,.16.67v0a.48.48,0,0,1-.41.22Zm56.69-.95a.49.49,0,0,1-.49-.4.5.5,0,0,1,.37-.59h0l2-.4a.51.51,0,0,1,.59.39.5.5,0,0,1-.39.59h0l-2,.4Zm4.9-1a.5.5,0,1,1-.1-1l2-.39a.47.47,0,0,1,.57.36v0a.5.5,0,0,1-.37.59h0l-2,.39Zm4.91-1a.5.5,0,0,1-.09-1l2-.38a.51.51,0,0,1,.59.4.5.5,0,0,1-.4.58l-2,.38Zm-70.27-.33a.49.49,0,0,1-.38-.18,15.45,15.45,0,0,1-1.24-1.65.5.5,0,0,1,.15-.69.49.49,0,0,1,.68.13v0a14.42,14.42,0,0,0,1.16,1.54.49.49,0,0,1,0,.69h0a.47.47,0,0,1-.37.16Zm75.18-.61a.5.5,0,0,1-.09-1l2-.37a.5.5,0,0,1,.2,1h0l-2,.38ZM380,243.24a.5.5,0,0,1-.44-.25c-.29-.51-.6-1-.91-1.55l-.1-.15a.5.5,0,0,1,.85-.53l.1.16c.32.53.63,1.05.93,1.57a.49.49,0,0,1-.17.67h0A.4.4,0,0,1,380,243.24Zm-196.37-.55a.51.51,0,0,1-.49-.41.5.5,0,0,1,.4-.58l2-.37a.51.51,0,0,1,.58.41.5.5,0,0,1-.4.58l-2,.36Zm4.92-.9a.49.49,0,0,1-.49-.41.51.51,0,0,1,.39-.59h0l2-.35a.5.5,0,0,1,.58.38v0a.5.5,0,0,1-.4.58l-2,.36Zm4.93-.89a.51.51,0,0,1-.55-.45.51.51,0,0,1,.46-.55l2-.35a.51.51,0,0,1,.58.41.5.5,0,0,1-.41.58h0l-2,.34Zm4.92-.86a.5.5,0,1,1-.08-1l2-.34a.51.51,0,0,1,.17,1l-2,.34ZM101,240a.49.49,0,0,1-.46-.32,13.94,13.94,0,0,1-.6-2,.49.49,0,0,1,.35-.6h0a.5.5,0,0,1,.6.38h0a13,13,0,0,0,.56,1.84.51.51,0,0,1-.28.65h0Zm102.35-.77a.49.49,0,0,1-.49-.41.51.51,0,0,1,.41-.58l2-.33a.48.48,0,0,1,.56.38v0a.49.49,0,0,1-.4.57h0l-2,.34Zm173.8,0a.48.48,0,0,1-.36-.16c-.45-.47-.92-.92-1.41-1.34a.49.49,0,0,1-.07-.69h0A.51.51,0,0,1,376,237a19.72,19.72,0,0,1,1.48,1.41.5.5,0,0,1,0,.71h0a.52.52,0,0,1-.4.08Zm-168.86-.8a.5.5,0,1,1-.08-1l2-.32a.5.5,0,0,1,.58.41h0a.51.51,0,0,1-.42.58l-2,.32Zm4.94-.81a.5.5,0,1,1-.08-1l2-.32a.51.51,0,0,1,.16,1l-2,.32Zm4.94-.78a.51.51,0,0,1-.5-.43.51.51,0,0,1,.42-.57l2-.3a.52.52,0,0,1,.58.42.51.51,0,0,1-.43.58l-2,.31Zm4.94-.77a.5.5,0,0,1-.49-.42.49.49,0,0,1,.32-.63l.06,0,2-.3a.5.5,0,0,1,.57.43.49.49,0,0,1-.42.57l-2,.3Zm150.18,0A.5.5,0,0,1,373,236c-.52-.34-1.09-.68-1.68-1a.5.5,0,1,1,.48-.87c.61.33,1.2.69,1.75,1a.5.5,0,0,1,.14.69.48.48,0,0,1-.46.19ZM228,235.27a.51.51,0,0,1-.5-.43.5.5,0,0,1,.42-.56l2-.29a.49.49,0,0,1,.57.4v0a.51.51,0,0,1-.42.57l-2,.29Zm-128-.19a.5.5,0,0,1-.5-.48V234q0-.71.06-1.41a.5.5,0,0,1,.54-.47.52.52,0,0,1,.46.54c0,.45-.06.9-.06,1.34v.6a.5.5,0,0,1-.49.52Zm133-.53a.5.5,0,0,1-.07-1l2-.29a.5.5,0,0,1,.56.43.49.49,0,0,1-.41.56h0l-2,.29Zm4.95-.7a.49.49,0,0,1-.49-.43.5.5,0,0,1,.42-.56l2-.27a.5.5,0,0,1,.56.42.51.51,0,0,1-.43.57l-2,.27Zm130.93-.2h-.2c-.59-.27-1.2-.52-1.82-.77a.5.5,0,1,1,.35-.93h0c.64.25,1.27.51,1.87.78a.48.48,0,0,1-.24.92Zm-126-.47a.5.5,0,0,1-.07-1l2-.26a.5.5,0,0,1,.56.43.49.49,0,0,1-.41.56h0l-2,.27Zm4.94-.65a.5.5,0,1,1-.06-1l2-.26a.51.51,0,0,1,.56.43h0a.51.51,0,0,1-.43.56l-2,.25Zm5-.62a.5.5,0,1,1-.06-1l2-.24a.52.52,0,0,1,.55.44.49.49,0,0,1-.42.55h0l-2,.25Zm111.4,0h-.15c-.62-.21-1.25-.4-1.9-.59a.52.52,0,1,1,.28-1h0c.66.19,1.3.39,1.93.59a.5.5,0,0,1,.32.63.48.48,0,0,1-.52.33Zm-106.43-.56a.5.5,0,0,1-.06-1l2-.24a.53.53,0,0,1,.56.44.51.51,0,0,1-.45.56l-2,.23Zm5-.57a.5.5,0,0,1-.05-1h0l2-.22a.5.5,0,0,1,.1,1l-2,.22Zm96.66-.23h-.12c-.64-.16-1.28-.31-1.94-.45a.5.5,0,0,1-.38-.6h0a.49.49,0,0,1,.59-.38l2,.46a.49.49,0,0,1,.37.58v0a.5.5,0,0,1-.59.33Zm-91.67-.31a.5.5,0,0,1,0-1l2-.21a.52.52,0,0,1,.55.44.5.5,0,0,1-.42.55h0l-2,.21Zm-167.22-.08h-.11a.5.5,0,0,1-.38-.6h0c.15-.65.33-1.31.54-2a.5.5,0,0,1,1,.27v0c-.2.63-.37,1.26-.51,1.88a.5.5,0,0,1-.56.37Zm172.2-.42a.5.5,0,0,1-.05-1l2-.19a.49.49,0,0,1,.54.44h0a.49.49,0,0,1-.44.54h0l-2,.19Zm81.8-.23h-.1l-2-.35a.5.5,0,0,1-.41-.57.51.51,0,0,1,.58-.41l2,.35a.5.5,0,0,1,.4.58.52.52,0,0,1-.54.36Zm-76.82-.25a.51.51,0,0,1-.5-.45.5.5,0,0,1,.46-.54h0l2-.18a.5.5,0,0,1,.54.46.49.49,0,0,1-.45.54l-2,.18Zm5-.43a.5.5,0,0,1-.05-1h0l2-.17a.52.52,0,0,1,.54.46.5.5,0,0,1-.46.54h0l-2,.16Zm66.9-.12h-.07l-2-.26a.5.5,0,1,1,.13-1l2,.26a.5.5,0,0,1,.46.54.49.49,0,0,1-.53.46Zm-61.91-.28a.5.5,0,0,1,0-1l2-.15a.52.52,0,0,1,.54.46.5.5,0,0,1-.46.54h0l-2,.15Zm56.95-.33h-.06l-2-.2a.48.48,0,0,1-.45-.51v0a.49.49,0,0,1,.53-.45h0l2,.19a.5.5,0,0,1,.44.55.49.49,0,0,1-.56.41h0Zm-52,0a.5.5,0,0,1,0-1l2-.13a.5.5,0,0,1,.54.47.52.52,0,0,1-.47.53l-2,.13Zm5-.31a.51.51,0,0,1-.5-.47.5.5,0,0,1,.47-.53h0l2-.11a.5.5,0,1,1,.06,1l-2,.12Zm42-.1h0l-2-.13a.5.5,0,1,1,.06-1l2,.14a.49.49,0,0,1,.46.52h0a.49.49,0,0,1-.59.39h0Zm-37-.17a.51.51,0,0,1-.5-.47.5.5,0,0,1,.47-.53h0l2-.09a.49.49,0,0,1,.53.45v0a.5.5,0,0,1-.48.52h0l-2,.09Zm32-.15h0l-2-.09a.5.5,0,0,1-.48-.52h0a.47.47,0,0,1,.48-.48h.05l2,.09a.5.5,0,0,1,.47.53h0a.49.49,0,0,1-.56.41h0Zm-27-.06a.5.5,0,0,1,0-1l2-.07a.52.52,0,0,1,.51.49.49.49,0,0,1-.47.51h0l-2,.07Zm22-.14h-2a.49.49,0,0,1-.49-.49v0a.52.52,0,0,1,.51-.49h2a.47.47,0,1,1-.08.93Zm-17,0a.5.5,0,0,1,0-1h2a.51.51,0,0,1,.5.49.52.52,0,0,1-.49.51h-2Zm12-.09h-2a.5.5,0,0,1,0-1h2a.5.5,0,0,1,0,1Zm-7,0a.5.5,0,0,1,0-1h2a.5.5,0,1,1,0,1Zm-215.53-1.61H102a.49.49,0,0,1-.26-.64v0c.27-.61.56-1.22.88-1.83a.5.5,0,0,1,.89.46c-.31.6-.6,1.19-.86,1.78a.51.51,0,0,1-.53.17Zm2.38-4.39a.5.5,0,0,1-.42-.77q.54-.84,1.14-1.68a.5.5,0,1,1,.81.59c-.39.54-.76,1.08-1.11,1.63a.48.48,0,0,1-.49.15Zm3-4a.47.47,0,0,1-.31-.12.49.49,0,0,1-.08-.69h0q.63-.76,1.32-1.53a.5.5,0,0,1,.71,0h0a.49.49,0,0,1,0,.69h0c-.44.5-.88,1-1.29,1.5a.52.52,0,0,1-.48.07Zm3.39-3.68a.5.5,0,0,1-.37-.84h0c.48-.47,1-.93,1.47-1.39a.5.5,0,0,1,.71,0h0a.49.49,0,0,1,0,.69h0c-.49.45-1,.9-1.44,1.36a.46.46,0,0,1-.5.07Zm3.73-3.32a.5.5,0,0,1-.31-.89c.51-.42,1-.84,1.58-1.25a.51.51,0,0,1,.7.1.5.5,0,0,1-.09.7c-.53.4-1,.81-1.56,1.22a.52.52,0,0,1-.44,0Zm4-3a.49.49,0,0,1-.41-.22.51.51,0,0,1,.12-.7h0l1.68-1.11a.51.51,0,0,1,.7.11.5.5,0,0,1-.12.7l0,0c-.57.36-1.12.73-1.66,1.1a.48.48,0,0,1-.39,0Zm4.23-2.67a.48.48,0,0,1-.43-.25.49.49,0,0,1,.18-.68l1.76-1a.5.5,0,1,1,.48.88h0c-.58.32-1.16.64-1.73,1a.56.56,0,0,1-.36-.05Zm4.42-2.34a.5.5,0,0,1-.45-.27.52.52,0,0,1,0-.72L127,201l1.8-.89a.51.51,0,0,1,.67.23.5.5,0,0,1-.23.67h0l-1.79.89a.4.4,0,0,1-.26.1Zm4.48-2.22a.49.49,0,0,1-.22-.94l1.8-.89a.5.5,0,0,1,.44.9l-1.8.88a.43.43,0,0,1-.33-.05Zm4.5-2.2a.49.49,0,0,1-.44-.28.49.49,0,0,1,.21-.66h0l1.8-.88a.5.5,0,0,1,.66.24.49.49,0,0,1-.2.65h0l-1.8.88a.43.43,0,0,1-.33,0Zm4.51-2.19a.5.5,0,0,1-.22-1h0l1.8-.87a.5.5,0,1,1,.44.9l-1.8.87a.43.43,0,0,1-.33,0Zm4.51-2.18a.47.47,0,0,1-.45-.28.5.5,0,0,1,.23-.67h0l1.8-.87a.51.51,0,0,1,.67.23.5.5,0,0,1-.23.67h0l-1.81.87a.51.51,0,0,1-.32,0Zm4.4-2.28a.5.5,0,0,1-.5-.5.5.5,0,0,1,.28-.45l1.8-.87a.5.5,0,0,1,.44.9l-1.81.87A.54.54,0,0,1,149.7,191Zm4.51-2.17a.51.51,0,1,1-.22-1l1.81-.87a.5.5,0,0,1,.66.22h0a.5.5,0,0,1-.23.67h0l-1.8.87a.57.57,0,0,1-.22.11Zm4.51-2.17a.5.5,0,0,1-.21-.95l1.8-.86a.5.5,0,0,1,.49.87l-.06,0-1.8.86a.43.43,0,0,1-.22.06Zm4.52-2.16a.47.47,0,0,1-.45-.28.5.5,0,0,1,.23-.67h0l1.81-.86a.5.5,0,0,1,.66.22h0a.5.5,0,0,1-.23.67h0l-1.81.86a.39.39,0,0,1-.21.06Zm4.51-2.16a.5.5,0,0,1-.21-1l1.8-.86a.51.51,0,0,1,.67.23h0a.5.5,0,0,1-.23.66l-1.81.87a.54.54,0,0,1-.22,0Zm4.52-2.15a.49.49,0,0,1-.45-.29.48.48,0,0,1,.23-.65h0l1.8-.86a.5.5,0,1,1,.49.87l-.06,0-1.8.86a.79.79,0,0,1-.22.06Zm4.52-2.15a.5.5,0,0,1-.23-.95h0l1.81-.87a.5.5,0,0,1,.43.91h0L177,178a.54.54,0,0,1-.21.05Zm4.52-2.15a.49.49,0,0,1-.45-.29.5.5,0,0,1,.23-.67h0l1.81-.86a.51.51,0,0,1,.44.91h0l-1.81.86-.21.06Zm4.52-2.15a.49.49,0,0,1-.45-.29.5.5,0,0,1,.23-.67h0l1.81-.85a.5.5,0,1,1,.49.87l-.06,0-1.81.86a.83.83,0,0,1-.21.06Zm4.52-2.15a.5.5,0,0,1-.5-.5.5.5,0,0,1,.28-.45l1.81-.86a.51.51,0,0,1,.67.23h0a.48.48,0,0,1-.23.65h0l-1.81.86a.83.83,0,0,1-.21.06Zm4.52-2.15a.47.47,0,0,1-.45-.28.5.5,0,0,1,.23-.67h0l1.81-.86a.51.51,0,0,1,.44.91h0l-1.81.86a.54.54,0,0,1-.21,0Zm4.52-2.14a.5.5,0,0,1-.21-1l1.8-.86a.51.51,0,0,1,.67.23h0a.48.48,0,0,1-.23.65h0l-1.81.86a.83.83,0,0,1-.21.06Zm4.52-2.14a.49.49,0,0,1-.45-.29.48.48,0,0,1,.23-.65h0l1.81-.86a.5.5,0,0,1,.42.9l-1.8.86a.79.79,0,0,1-.22.06Zm4.52-2.14a.51.51,0,0,1-.22-1h0l1.81-.85a.51.51,0,0,1,.65.28.5.5,0,0,1-.22.62l-1.81.86a.42.42,0,0,1-.22,0Zm4.53-2.15a.47.47,0,0,1-.45-.28.5.5,0,0,1,.23-.67h0l1.81-.85a.5.5,0,1,1,.49.87l-.06,0-1.81.86a.48.48,0,0,1-.17,0Zm4.52-2.13a.49.49,0,0,1-.45-.29.51.51,0,0,1,.23-.67h0l1.81-.85a.5.5,0,1,1,.53.85l-.11.05-1.81.86a.83.83,0,0,1-.21.06ZM222,156.6a.5.5,0,0,1-.45-.28.51.51,0,0,1,.23-.67h0l1.81-.86a.5.5,0,0,1,.43.91l-1.81.86A.54.54,0,0,1,222,156.6Zm4.53-2.14a.47.47,0,0,1-.45-.28.51.51,0,0,1,.23-.67h0l1.8-.85a.51.51,0,0,1,.67.23h0a.48.48,0,0,1-.23.65h0l-1.81.86a.45.45,0,0,1-.2,0Zm4.52-2.13a.51.51,0,1,1-.22-1l1.81-.85a.5.5,0,1,1,.53.85l-.11,0-1.8.85a.42.42,0,0,1-.2.1Zm4.51-2.13a.51.51,0,0,1-.45-.29.48.48,0,0,1,.23-.65h0l1.81-.86a.51.51,0,0,1,.67.23h0a.51.51,0,0,1-.24.67l-1.81.85a.54.54,0,0,1-.21,0Zm4.53-2.14a.47.47,0,0,1-.45-.28.51.51,0,0,1,.23-.67h0l1.81-.85a.5.5,0,0,1,.42.9l-1.81.86a.45.45,0,0,1-.2,0Zm4.53-2.13a.51.51,0,0,1-.46-.29.5.5,0,0,1,.24-.66l1.81-.86a.5.5,0,0,1,.43.91l-1.81.85a.46.46,0,0,1-.2.05Zm4.52-2.14a.47.47,0,0,1-.45-.28.51.51,0,0,1,.23-.67h0l1.81-.85a.51.51,0,0,1,.67.23h0a.5.5,0,0,1-.24.66l-1.82.86a.45.45,0,0,1-.2,0Zm4.53-2.13a.47.47,0,0,1-.45-.28.51.51,0,0,1,.23-.67h0l1.81-.85a.5.5,0,0,1,.42.9l-1.81.85a.46.46,0,0,1-.2,0Zm4.53-2.13a.51.51,0,0,1-.46-.29.5.5,0,0,1,.24-.66l1.81-.86a.51.51,0,0,1,.44.91h0l-1.81.85a.46.46,0,0,1-.2.05Zm4.52-2.13a.51.51,0,0,1-.22-1h0l1.81-.85a.5.5,0,0,1,.43.91l-1.81.85a.54.54,0,0,1-.21.05Zm4.53-2.13a.49.49,0,0,1-.45-.29.51.51,0,0,1,.23-.67h0l1.81-.85a.51.51,0,0,1,.67.23h0a.51.51,0,0,1-.24.67l-1.82.85a.46.46,0,0,1-.2.05Zm4.53-2.14a.47.47,0,0,1-.45-.28.51.51,0,0,1,.23-.67h0l1.81-.85a.48.48,0,0,1,.65.23h0a.51.51,0,0,1-.23.67h0l-1.81.85a.45.45,0,0,1-.2,0Zm4.53-2.13a.47.47,0,0,1-.45-.28.51.51,0,0,1,.23-.67h0l1.81-.85a.5.5,0,0,1,.63.32.49.49,0,0,1-.21.58l-1.81.86a.45.45,0,0,1-.2,0Zm4.53-2.13a.47.47,0,0,1-.45-.28.51.51,0,0,1,.23-.67h0l1.81-.85a.48.48,0,0,1,.65.23h0a.51.51,0,0,1-.23.67h0l-1.81.85a.45.45,0,0,1-.2,0Zm4.53-2.13a.47.47,0,0,1-.45-.28.51.51,0,0,1,.23-.67h0l1.81-.85a.48.48,0,0,1,.65.23h0a.51.51,0,0,1-.23.67h0l-1.81.85a.45.45,0,0,1-.2,0Zm4.53-2.12a.49.49,0,0,1-.45-.29.51.51,0,0,1,.23-.67h0l1.81-.85a.51.51,0,0,1,.67.23h0a.51.51,0,0,1-.24.67l-1.82.85a.46.46,0,0,1-.2.05Zm4.53-2.13a.51.51,0,1,1-.21-1l1.81-.85a.5.5,0,1,1,.43.91l-1.81.85a.67.67,0,0,1-.21.09Zm4.54-2.13a.51.51,0,0,1-.22-1l1.82-.85a.5.5,0,0,1,.66.24.51.51,0,0,1-.23.67h0l-1.81.85a.51.51,0,0,1-.18.09Zm4.53-2.13a.51.51,0,0,1-.22-1h0l1.81-.85a.51.51,0,0,1,.44.91h0l-1.81.85a.54.54,0,0,1-.21,0ZM308,116.1a.5.5,0,0,1-.21-.95l1.81-.86a.51.51,0,0,1,.44.91h0l-1.82.85a.46.46,0,0,1-.2,0Zm4.54-2.13a.51.51,0,0,1-.22-1h0l1.82-.85a.51.51,0,0,1,.67.23h0a.52.52,0,0,1-.25.67l-1.81.85a.54.54,0,0,1-.21.08Zm4.56-2.14a.51.51,0,0,1-.21-1l1.84-.87a.5.5,0,0,1,.43.91l-1.85.86a.54.54,0,0,1-.2.1Z" style="fill: rgb(38, 50, 56); transform-origin: 250.975px 270.801px;" id="eldgqb7g8pn0t" class="animable"></path><polygon points="369.45 76.45 307.19 83.52 322.92 95.24 369.45 76.45" style="fill: rgb(255, 255, 255); transform-origin: 338.32px 85.845px;" id="ele4d6zxw4b8e" class="animable"></polygon><path d="M322.92,95.74a.53.53,0,0,1-.3-.09L306.9,83.92a.5.5,0,0,1-.19-.53.48.48,0,0,1,.43-.36l62.25-7a.5.5,0,0,1,.54.38.48.48,0,0,1-.29.58l-46.53,18.8A.62.62,0,0,1,322.92,95.74ZM308.51,83.88,323,94.68l42.87-17.32Z" style="fill: rgb(38, 50, 56); transform-origin: 338.321px 85.9085px;" id="el97n8o61wbx7" class="animable"></path><polygon points="322.92 95.24 322.8 107.95 369.45 76.45 322.92 95.24" style="fill: rgb(255, 255, 255); transform-origin: 346.125px 92.2px;" id="elzipuiarmw2" class="animable"></polygon><path d="M322.8,108.45a.46.46,0,0,1-.23-.06.51.51,0,0,1-.27-.44l.12-12.71a.5.5,0,0,1,.31-.46L369.26,76a.49.49,0,0,1,.63.23.5.5,0,0,1-.16.65l-46.65,31.49A.46.46,0,0,1,322.8,108.45Zm.62-12.87L323.31,107l41.93-28.31Z" style="fill: rgb(38, 50, 56); transform-origin: 346.125px 92.2055px;" id="eldr0djk6l8d8" class="animable"></path><polygon points="322.8 107.95 330.1 97.65 369.45 76.45 322.8 107.95" style="fill: rgb(255, 255, 255); transform-origin: 346.125px 92.2px;" id="elxt5mmy05le" class="animable"></polygon><path d="M322.8,108.45a.47.47,0,0,1-.35-.15.5.5,0,0,1-.05-.64l7.29-10.3a.5.5,0,0,1,.17-.15L369.21,76a.51.51,0,0,1,.67.18.52.52,0,0,1-.15.68l-46.65,31.49A.48.48,0,0,1,322.8,108.45ZM330.44,98l-5.64,8,36.07-24.36Z" style="fill: rgb(38, 50, 56); transform-origin: 346.128px 92.1955px;" id="elq75f9ioecx" class="animable"></path><polygon points="330.1 97.65 350.6 112.97 369.45 76.45 330.1 97.65" style="fill: rgb(255, 255, 255); transform-origin: 349.775px 94.71px;" id="elarrcsz4cqlv" class="animable"></polygon><path d="M350.6,113.47a.47.47,0,0,1-.3-.1L329.8,98.05a.48.48,0,0,1-.2-.44.49.49,0,0,1,.26-.4L369.21,76a.52.52,0,0,1,.59.08.5.5,0,0,1,.09.59L351.05,113.2a.5.5,0,0,1-.34.26ZM331,97.72l19.41,14.5,17.83-34.56Z" style="fill: rgb(38, 50, 56); transform-origin: 349.773px 94.7063px;" id="elg9lmw6h533" class="animable"></path></g></g><g id="freepik--Device--inject-62" class="animable" style="transform-origin: 263.511px 234.373px;"><g id="freepik--device--inject-62" class="animable" style="transform-origin: 263.511px 234.373px;"><path d="M244.16,223.67a2,2,0,0,1-1.93-1.48c-.23-.86-23.24-86.28-27.3-113.33-2.65-17.68,2.61-28.14,7.49-33.8A29,29,0,0,1,244.85,65c17.77,0,26.86,16.12,29.18,24.64,2,7.42,5.42,20.33,5.46,20.46a2,2,0,0,1-3.87,1c0-.13-3.43-13-5.45-20.43S260.2,69,244.85,69a25.13,25.13,0,0,0-19.4,8.67c-4.33,5-9,14.42-6.56,30.6,4,26.83,27,112,27.21,112.88a2,2,0,0,1-1.41,2.45A1.88,1.88,0,0,1,244.16,223.67Z" style="fill: rgb(38, 50, 56); transform-origin: 246.877px 144.333px;" id="el9dtub8onc9t" class="animable"></path><path d="M131.45,319.55c-8.36,0-15.16-2.89-18.59-11.27-6.89-16.79,14.55-27.79,39.37-40.54,8-4.1,16.26-8.35,24.14-13,29.89-17.81,27.73-29.68,27.7-29.8a2,2,0,0,1,3.87-1c.39,1.48,2.86,15-29.52,34.25-8,4.76-16.32,9-24.36,13.17-23.07,11.84-43,22.07-37.5,35.46,6.12,14.93,27.05,7.84,47.3,1,12.54-4.24,24.38-8.25,31.77-6.24,6.58,1.8,7.93,6.36,8.65,8.81a7.66,7.66,0,0,0,.39,1.14,2,2,0,0,1-2.95,2.7,6.27,6.27,0,0,1-1.27-2.71c-.64-2.17-1.44-4.87-5.87-6.08-6.21-1.7-17.49,2.13-29.44,6.17C153.72,315.4,141.46,319.55,131.45,319.55Zm73.16-8.16Z" style="fill: rgb(38, 50, 56); transform-origin: 159.846px 271.032px;" id="el7p8gujxoy2k" class="animable"></path><path d="M341.6,280.22a2,2,0,0,1-1-.25,2,2,0,0,1-.78-2.72h0c10.44-18.78,29.26-24.33,45.88-29.22a163.15,163.15,0,0,0,17.09-5.72c6.37-2.69,10-9.29,8.27-15-2.95-9.76-20.51-17.46-60.94-9.8-18.12,3.43-32,2-41.27-4.39-8-5.47-9.39-12.58-9.45-12.88a2,2,0,0,1,3.93-.74c.19.94,4.86,21.88,46,14.08,54.16-10.26,63.85,7,65.52,12.57,2.35,7.78-2.18,16.32-10.54,19.85a160.79,160.79,0,0,1-17.52,5.87c-16.66,4.91-33.87,10-43.51,27.33A2,2,0,0,1,341.6,280.22Z" style="fill: rgb(38, 50, 56); transform-origin: 357.421px 239.066px;" id="elhn4ezf5ixq5" class="animable"></path><path d="M279.59,122.78a4,4,0,0,1-3.85-2.94l-4.09-15a4,4,0,1,1,7.72-2.11l4.09,15a4,4,0,0,1-2.81,4.91h0A3.81,3.81,0,0,1,279.59,122.78Z" style="fill: rgb(38, 50, 56); transform-origin: 277.554px 111.279px;" id="elhskol5hwqpr" class="animable"></path><path d="M336.21,277.54s4.77-8.18,9.54-4.77-5.45,10.22-1.36,11.58,12.26-2,15,6.82-5.46,12.94-13.63,10.9S330.76,291.85,336.21,277.54Z" style="fill: rgb(255, 255, 255); transform-origin: 347.091px 287.261px;" id="eled2e38zeve" class="animable"></path><path d="M349.84,303.08a17.1,17.1,0,0,1-4.21-.53,15.27,15.27,0,0,1-10.09-7.7c-2.45-4.68-2.37-10.73.2-17.49v-.07c.12-.21,2.93-5,6.54-5.75a4.58,4.58,0,0,1,3.72.82c3,2.13.87,5.41-.66,7.81-.82,1.29-1.67,2.62-1.45,3.25,0,.07.1.29.61.46a14.18,14.18,0,0,0,4,.37c4.1,0,9.2,0,11.27,6.77,1.4,4.55-.07,7.37-1.56,8.94A11.52,11.52,0,0,1,349.84,303.08Zm-13.18-25.32c-2.46,6.47-2.54,12.22-.24,16.63a14.34,14.34,0,0,0,9.45,7.19c4.67,1.17,9.26.26,11.7-2.31,1.86-2,2.32-4.72,1.33-8-1.86-6-6.35-6-10.32-6.06a15.17,15.17,0,0,1-4.35-.42,1.82,1.82,0,0,1-1.24-1.08c-.39-1.09.51-2.49,1.55-4.12,1.82-2.86,3-5,.92-6.45a3.54,3.54,0,0,0-2.93-.66c-3,.69-5.62,4.86-5.87,5.28Z" style="fill: rgb(38, 50, 56); transform-origin: 347.045px 287.264px;" id="elv23fi6mpm8l" class="animable"></path><path d="M355.91,301.61a.54.54,0,0,1-.28-.08.5.5,0,0,1-.14-.69c5.73-8.74-3.52-15.25-3.92-15.52a.51.51,0,0,1-.13-.7.49.49,0,0,1,.69-.13h0c.1.07,10.46,7.34,4.18,16.89A.49.49,0,0,1,355.91,301.61Z" style="fill: rgb(38, 50, 56); transform-origin: 354.842px 293.005px;" id="el09ifnepizai" class="animable"></path><path d="M339.8,387.57l-99.63,15.55c-6.64,1-13.41-4.52-15.11-12.42L173.32,150.64c-3-11.32,7.19-17.35,13.83-18.39l94.74-13.34c6.64-1,13.4,4.52,15.11,12.42L355.39,371C357.09,378.91,353,385.6,339.8,387.57Z" style="fill: rgb(255, 255, 255); transform-origin: 264.267px 261.015px;" id="elvkhh6md9lt" class="animable"></path><path d="M238.57,403.75c-6.31,0-12.38-5.46-14-12.94L172.83,150.74a13.47,13.47,0,0,1,1.6-11.22c3.12-4.76,8.76-7.16,12.65-7.76l94.74-13.35c6.88-1.07,13.91,4.68,15.66,12.82l58.39,239.66a12.39,12.39,0,0,1-1.62,10c-2.56,3.7-7.39,6.1-14.38,7.15l-99.62,15.55A10.5,10.5,0,0,1,238.57,403.75Zm44.92-284.47a9.86,9.86,0,0,0-1.53.12l-94.74,13.35c-3.67.57-9,2.83-11.95,7.32a12.49,12.49,0,0,0-1.47,10.44l51.75,240.08c1.65,7.64,8.17,13,14.54,12L339.72,387h0c6.71-1,11.32-3.27,13.7-6.73a11.42,11.42,0,0,0,1.48-9.24L296.51,131.45C295,124.42,289.35,119.28,283.49,119.28Z" style="fill: rgb(38, 50, 56); transform-origin: 264.273px 261.016px;" id="el1b33euoy7xth" class="animable"></path><path d="M346.61,384.85,247,400.4c-6.64,1-13.4-4.53-15.1-12.43L180.13,147.91c-1.7-7.9,2.3-15.14,8.94-16.18l99.63-15.55c6.64-1,13.41,4.53,15.11,12.43l51.74,240.06C357.26,376.57,353.25,383.81,346.61,384.85Z" style="fill: rgb(38, 50, 56); transform-origin: 267.842px 258.29px;" id="el4tbdp6uwd0f" class="animable"></path><path d="M245.39,401c-6.32,0-12.39-5.46-14-12.94L179.64,148a15.52,15.52,0,0,1,2.05-12,10.87,10.87,0,0,1,7.3-4.71l99.63-15.55c6.89-1.08,13.92,4.67,15.68,12.81l51.7,240a15.54,15.54,0,0,1-2,12.07,10.91,10.91,0,0,1-7.31,4.71l-99.63,15.55A10.34,10.34,0,0,1,245.39,401Zm44.92-284.46a9.86,9.86,0,0,0-1.53.12l-99.63,15.55a9.88,9.88,0,0,0-6.64,4.29,14.58,14.58,0,0,0-1.89,11.29l51.74,240.06c1.65,7.63,8.17,13,14.55,12l99.63-15.56a9.86,9.86,0,0,0,6.63-4.29,14.53,14.53,0,0,0,1.9-11.29l-51.75-240c-1.51-7-7.16-12.15-13-12.15Z" style="fill: rgb(38, 50, 56); transform-origin: 267.832px 258.305px;" id="el04zobv1c549f" class="animable"></path><polygon points="347.1 356.33 234.63 373.88 187.54 155.39 300 137.83 347.1 356.33" style="fill: #ED375F; transform-origin: 267.32px 255.855px;" id="el1n55om62wz7" class="animable"></polygon><path d="M234.63,374.38a.49.49,0,0,1-.48-.39l-47.1-218.5a.54.54,0,0,1,.07-.39.51.51,0,0,1,.34-.21l112.46-17.55a.51.51,0,0,1,.57.39l47.1,218.49a.49.49,0,0,1-.08.39.52.52,0,0,1-.33.21L234.71,374.38ZM188.14,155.8,235,373.32l111.48-17.4L299.61,138.4Z" style="fill: rgb(38, 50, 56); transform-origin: 267.32px 255.857px;" id="elq80ctoix18" class="animable"></path><path d="M251.47,205.56c1.15,5.51.44,10.28-1.56,10.65s-4.55-3.8-5.69-9.31-.44-10.28,1.56-10.65S250.33,200,251.47,205.56Z" style="fill: rgb(38, 50, 56); transform-origin: 247.847px 206.23px;" id="eldkeqvwbho9" class="animable"></path><path d="M276.17,200.94c1.14,5.51.44,10.28-1.57,10.66s-4.55-3.8-5.69-9.31-.44-10.28,1.56-10.65S275,195.43,276.17,200.94Z" style="fill: rgb(38, 50, 56); transform-origin: 272.54px 201.621px;" id="elthibg2yogg" class="animable"></path><path d="M263.54,249.81c-11.82,0-23.47-7.25-30.72-19.52a2,2,0,0,1,3.44-2c7.46,12.62,19.91,19.35,31.76,17.15,11.53-2.13,20.33-12.5,22.4-26.4a2,2,0,1,1,4,.59c-2.33,15.62-12.39,27.29-25.63,29.75A28.84,28.84,0,0,1,263.54,249.81Z" style="fill: rgb(38, 50, 56); transform-origin: 263.542px 233.562px;" id="eludkyehvrich" class="animable"></path><g id="elphucduflkrf"><rect x="207.2" y="241.22" width="11.66" height="1" style="fill: rgb(255, 255, 255); transform-origin: 213.03px 241.72px; transform: rotate(-63.94deg);" class="animable" id="elqxv5xv9wf9"></rect></g><g id="els6fq5rlfafs"><rect x="195.74" y="187.41" width="87.28" height="1" style="fill: rgb(255, 255, 255); transform-origin: 239.38px 187.91px; transform: rotate(-63.94deg);" class="animable" id="el55bpatk09gs"></rect></g><g id="el9imeo40n1tt"><rect x="221.21" y="164.29" width="34.67" height="1" style="fill: rgb(255, 255, 255); transform-origin: 238.545px 164.79px; transform: rotate(-62.43deg);" class="animable" id="elvvoevzyd7n8"></rect></g><g id="elq6ep6mgu12"><rect x="293.23" y="340.52" width="39.45" height="1" style="fill: rgb(255, 255, 255); transform-origin: 312.955px 341.02px; transform: rotate(-63.18deg);" class="animable" id="el0jihof29774v"></rect></g><g id="elt8dtjid8dmk"><rect x="321.21" y="312.12" width="12.26" height="1" style="fill: rgb(255, 255, 255); transform-origin: 327.34px 312.62px; transform: rotate(-63.18deg);" class="animable" id="elh7r8mxknhah"></rect></g><path d="M257.15,134.19,226.08,139a2.64,2.64,0,0,1-2.76-2.27h0a2.31,2.31,0,0,1,1.43-2.94l.2-.06L256,129a2.64,2.64,0,0,1,2.76,2.27h0a2.31,2.31,0,0,1-1.52,2.89Z" style="fill: rgb(255, 255, 255); transform-origin: 241.028px 134px;" id="elew0yy4dy4ou" class="animable"></path><path d="M225.79,139.56a3.42,3.42,0,0,1-2.52-5.2,2.34,2.34,0,0,1,1.6-1L256,128.47a3.16,3.16,0,0,1,3.32,2.66,3.25,3.25,0,0,1-.43,2.52,2.36,2.36,0,0,1-1.61,1h0L226.2,139.5A2.7,2.7,0,0,1,225.79,139.56Zm30.54-10.11h-.22L225,134.31a1.47,1.47,0,0,0-.94.61,2.24,2.24,0,0,0-.28,1.75,2.17,2.17,0,0,0,2.19,1.88l31.08-4.85a1.4,1.4,0,0,0,.93-.62,2.42,2.42,0,0,0-.83-3.32,2.55,2.55,0,0,0-.85-.31Zm.82,4.74Z" style="fill: rgb(38, 50, 56); transform-origin: 241.083px 134.012px;" id="elu0b17dg0o3" class="animable"></path><path d="M297,374.29c-.57-2.63-2.82-4.49-5-4.14s-3.54,2.76-3,5.39,2.82,4.49,5,4.14S297.56,376.92,297,374.29Z" style="fill: rgb(255, 255, 255); transform-origin: 293.003px 374.915px;" id="el6lp3k9uvt5v" class="animable"></path><path d="M293.48,380.22c-2.26,0-4.43-1.93-5-4.57a5.52,5.52,0,0,1,.74-4.28,3.91,3.91,0,0,1,2.66-1.71c2.47-.39,5,1.64,5.6,4.53a5.49,5.49,0,0,1-.73,4.27,4,4,0,0,1-2.67,1.72A4,4,0,0,1,293.48,380.22Zm-1-9.61H292a3,3,0,0,0-2,1.29,4.56,4.56,0,0,0-.58,3.51c.51,2.37,2.52,4.06,4.47,3.75a2.94,2.94,0,0,0,2-1.29,4.45,4.45,0,0,0,.58-3.5h0a4.5,4.5,0,0,0-4-3.76Z" style="fill: rgb(38, 50, 56); transform-origin: 292.982px 374.916px;" id="el8qdup6l8x9w" class="animable"></path><path d="M283.62,294.73l-45.92,7.91c-3,.52-5,3-4.52,5.52l5.92,28.51.16.74,3.09,14.9L251,340.13l40.62-7c3-.52,5-3,4.51-5.51L290,298.36C289.51,295.84,286.64,294.21,283.62,294.73Z" style="fill: rgb(255, 255, 255); transform-origin: 264.656px 323.472px;" id="elomhbjlsmjsb" class="animable"></path><path d="M242.09,353.54l-9.4-45.28a4.57,4.57,0,0,1,.75-3.55,6.31,6.31,0,0,1,4.17-2.56l45.93-7.91c3.27-.56,6.41,1.24,7,4l6.07,29.26a4.59,4.59,0,0,1-.74,3.54,6.35,6.35,0,0,1-4.18,2.57l-40.41,6.95Zm42.66-58.4a5.55,5.55,0,0,0-1,.09l-45.93,7.91a5.31,5.31,0,0,0-3.52,2.14,3.58,3.58,0,0,0-.59,2.77l8.94,43,8.08-11.41,40.82-7A5.32,5.32,0,0,0,295,330.5a3.62,3.62,0,0,0,.6-2.78l-6.08-29.25C289.14,296.5,287.09,295.14,284.75,295.14Z" style="fill: rgb(38, 50, 56); transform-origin: 264.65px 323.839px;" id="elor45lei9h4g" class="animable"></path><path d="M280.33,311.86h0a3.9,3.9,0,0,0-.09-1.18v-.22c-.78-3.78-5.08-6.2-9.59-5.43-3.55.61-6.17,3-6.75,5.87a8.68,8.68,0,0,0-8.64-3.22c-4.51.78-7.53,4.47-6.75,8.24,0,0-.12,3.23,7.54,7.92,6.29,3.86,11.6,7,11.7,6.87.13.07,3.95-4.6,8.44-10.33a20.48,20.48,0,0,0,3.91-7,5.55,5.55,0,0,0,.22-1.06A3.37,3.37,0,0,1,280.33,311.86Z" style="fill: #ED375F; transform-origin: 264.364px 317.801px;" id="el80isrsudklo" class="animable"></path><path d="M267.67,331.2a.42.42,0,0,1-.19-.06h0c-.93-.31-3.51-1.8-11.74-6.85-7.28-4.47-7.75-7.75-7.78-8.29a6.65,6.65,0,0,1,1.09-5.07,9.28,9.28,0,0,1,6.08-3.72,9.48,9.48,0,0,1,8.51,2.64,8.78,8.78,0,0,1,6.87-5.29c4.77-.82,9.33,1.79,10.17,5.82v.16a4.85,4.85,0,0,1,.11,1.37h0a1.6,1.6,0,0,1-.05.47,6.51,6.51,0,0,1-.23,1.15,21.24,21.24,0,0,1-4,7.16c-5.83,7.46-7.73,9.73-8.48,10.33h0a.33.33,0,0,1-.3.14Zm.17-.94h0ZM256.91,308a8.47,8.47,0,0,0-1.59.14,8.13,8.13,0,0,0-5.42,3.3,5.67,5.67,0,0,0-.93,4.34v.12s.09,3.05,7.3,7.48c5.78,3.54,10.26,6.17,11.34,6.72.82-.88,4.05-4.84,8.14-10.07a20.31,20.31,0,0,0,3.83-6.83,5.71,5.71,0,0,0,.2-1v-.41h0a3.38,3.38,0,0,0-.07-1,.43.43,0,0,1,0-.16c-.74-3.59-4.78-5.85-9-5.11-3.24.55-5.79,2.75-6.34,5.47a.49.49,0,0,1-.59.38.47.47,0,0,1-.31-.2A7.92,7.92,0,0,0,256.91,308Zm23.42,3.83Z" style="fill: rgb(38, 50, 56); transform-origin: 264.321px 317.805px;" id="elaxs4r7894mc" class="animable"></path><path d="M209.49,313.72s-2.88-9-8.27-6.73,3.09,11.16-1.19,11.6-11.53-4.66-16.12,3.39,2.51,13.82,10.93,13.61S211.7,328.87,209.49,313.72Z" style="fill: rgb(255, 255, 255); transform-origin: 196.157px 321.109px;" id="elye9qpsr2skb" class="animable"></path><path d="M194.39,336.09c-5,0-9.39-2-11.33-5.29-1.11-1.85-1.94-4.93.42-9.06,3.48-6.12,8.47-5,12.47-4.16a14.6,14.6,0,0,0,4,.52c.53-.06.65-.26.69-.32.36-.57-.18-2-.7-3.49-1-2.67-2.31-6.33,1.05-7.76a4.61,4.61,0,0,1,3.81,0c3.35,1.54,5.06,6.81,5.14,7v.08c1.05,7.16-.2,13.08-3.6,17.12a15.3,15.3,0,0,1-11.53,5.32Zm-3.16-18.19c-2.5,0-4.94.92-6.88,4.33-1.68,2.94-1.83,5.73-.44,8.06,1.82,3,6.1,4.92,10.92,4.8a14.29,14.29,0,0,0,10.78-5c3.21-3.8,4.38-9.43,3.39-16.28-.16-.47-1.77-5.1-4.59-6.39a3.57,3.57,0,0,0-3,0c-2.31,1-1.66,3.31-.5,6.5.66,1.81,1.23,3.38.61,4.36a1.83,1.83,0,0,1-1.44.78,14.8,14.8,0,0,1-4.34-.53A21.5,21.5,0,0,0,191.23,317.9Z" style="fill: rgb(38, 50, 56); transform-origin: 196.133px 321.104px;" id="el41bkclcvjyv" class="animable"></path><path d="M190.62,322.25c-.29,1.08-1,1.82-1.64,1.65s-.89-1.17-.59-2.25,1-1.83,1.64-1.66S190.91,321.17,190.62,322.25Z" style="fill: rgb(38, 50, 56); transform-origin: 189.503px 321.945px;" id="el1zhh9swed7w" class="animable"></path><path d="M186.61,324c-.29,1.08-1,1.82-1.64,1.66s-.89-1.18-.6-2.26,1-1.82,1.65-1.65S186.9,322.89,186.61,324Z" style="fill: rgb(38, 50, 56); transform-origin: 185.492px 323.704px;" id="el9xdngggy4y" class="animable"></path><path d="M189.12,328.39c-.29,1.08-1,1.83-1.64,1.66s-.88-1.18-.59-2.26,1-1.82,1.64-1.65S189.41,327.31,189.12,328.39Z" style="fill: rgb(38, 50, 56); transform-origin: 188.005px 328.095px;" id="el605yg9q3zhs" class="animable"></path><path d="M189.54,334.55a.49.49,0,0,1-.46-.31.48.48,0,0,1,.26-.64h0a7.84,7.84,0,0,0,2.27-1.45.5.5,0,0,1,.67.74,8.74,8.74,0,0,1-2.56,1.64A.63.63,0,0,1,189.54,334.55Z" style="fill: rgb(38, 50, 56); transform-origin: 190.731px 333.295px;" id="el0q8s8rtkrkwj" class="animable"></path><path d="M193.19,331.65a.47.47,0,0,1-.3-.1.5.5,0,0,1-.1-.7h0a10.78,10.78,0,0,0,1.71-3.38,9.63,9.63,0,0,0-.6-7.65.51.51,0,0,1,.18-.69.53.53,0,0,1,.69.18,10.73,10.73,0,0,1,.69,8.45,11.69,11.69,0,0,1-1.87,3.69A.52.52,0,0,1,193.19,331.65Z" style="fill: rgb(38, 50, 56); transform-origin: 194.355px 325.36px;" id="elvvonypolknr" class="animable"></path></g></g><defs>     <filter id="active" height="200%">         <feMorphology in="SourceAlpha" result="DILATED" operator="dilate" radius="2"></feMorphology>                <feFlood flood-color="#32DFEC" flood-opacity="1" result="PINK"></feFlood>        <feComposite in="PINK" in2="DILATED" operator="in" result="OUTLINE"></feComposite>        <feMerge>            <feMergeNode in="OUTLINE"></feMergeNode>            <feMergeNode in="SourceGraphic"></feMergeNode>        </feMerge>    </filter>    <filter id="hover" height="200%">        <feMorphology in="SourceAlpha" result="DILATED" operator="dilate" radius="2"></feMorphology>                <feFlood flood-color="#ff0000" flood-opacity="0.5" result="PINK"></feFlood>        <feComposite in="PINK" in2="DILATED" operator="in" result="OUTLINE"></feComposite>        <feMerge>            <feMergeNode in="OUTLINE"></feMergeNode>            <feMergeNode in="SourceGraphic"></feMergeNode>        </feMerge>            <feColorMatrix type="matrix" values="0   0   0   0   0                0   1   0   0   0                0   0   0   0   0                0   0   0   1   0 "></feColorMatrix>    </filter></defs></svg>